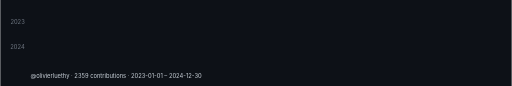
t = 0.00 s
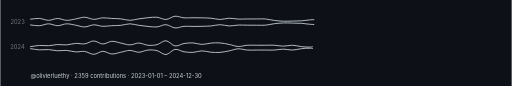
t = 0.60 s
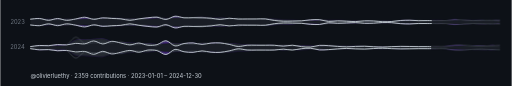
t = 0.95 s
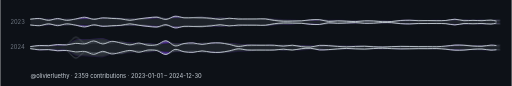
t = 1.30 s
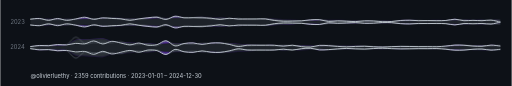
t = 1.65 s
t = 2.00 s: frame unchanged from t = 1.65 s, image omitted

The animated SVG that drew these frames (rendered in a browser with its animation timeline set to each time). Animation: 2 CSS @keyframes rules; one cycle of 2.00 s.

<svg xmlns="http://www.w3.org/2000/svg" viewBox="0 0 880 148" preserveAspectRatio="xMidYMid meet" role="img" aria-label="All years of GitHub contributions for olivierluethy as a waveform"><title>All years of GitHub contributions for olivierluethy as a waveform</title><style>.wf-curve { stroke-dasharray: 1000; stroke-dashoffset: 0; animation: wf-draw 1.4s ease-out 1 both; }
.wf-fade { opacity: 1; animation: wf-fade-in 0.6s ease-out 0.6s 1 both; }
@keyframes wf-draw { from { stroke-dashoffset: 1000; } to { stroke-dashoffset: 0; } }
@keyframes wf-fade-in { from { opacity: 0; } to { opacity: 1; } }
@media (prefers-reduced-motion: reduce) {
  .wf-curve, .wf-fade { animation: none; }
}</style><rect width="880" height="148" fill="#0d1117"/><text x="42" y="41" text-anchor="end" font-family="ui-sans-serif, -apple-system, &quot;Segoe UI&quot;, sans-serif" font-size="10" fill="#6e7681">2023</text><defs><clipPath id="y2023-above"><path d="M 52 32.75 C 54.59 32.72, 62.36 32.54, 67.54 32.6 C 72.72 32.65, 77.9 33, 83.08 33.11 C 88.26 33.22, 93.44 33.21, 98.62 33.25 C 103.79 33.29, 108.97 33.31, 114.15 33.34 C 119.33 33.37, 124.51 33.49, 129.69 33.42 C 134.87 33.35, 140.05 33.09, 145.23 32.92 C 150.41 32.76, 155.59 32.56, 160.77 32.43 C 165.95 32.3, 171.13 32.31, 176.31 32.16 C 181.49 32, 186.67 31.59, 191.85 31.5 C 197.03 31.41, 202.21 31.5, 207.38 31.59 C 212.56 31.69, 217.74 31.96, 222.92 32.08 C 228.1 32.2, 233.28 32.21, 238.46 32.31 C 243.64 32.4, 248.82 32.73, 254 32.66 C 259.18 32.58, 264.36 32.01, 269.54 31.87 C 274.72 31.74, 279.9 32.01, 285.08 31.85 C 290.26 31.69, 295.44 31.17, 300.62 30.9 C 305.79 30.63, 310.97 30.3, 316.15 30.24 C 321.33 30.17, 326.51 30.54, 331.69 30.52 C 336.87 30.5, 342.05 30.12, 347.23 30.11 C 352.41 30.11, 357.59 30.35, 362.77 30.49 C 367.95 30.63, 373.13 30.79, 378.31 30.95 C 383.49 31.11, 388.67 31.29, 393.85 31.46 C 399.03 31.64, 404.21 31.91, 409.38 32.01 C 414.56 32.12, 419.74 32.01, 424.92 32.1 C 430.1 32.19, 435.28 32.53, 440.46 32.56 C 445.64 32.6, 450.82 32.23, 456 32.32 C 461.18 32.41, 466.36 32.84, 471.54 33.09 C 476.72 33.33, 481.9 33.54, 487.08 33.79 C 492.26 34.04, 497.44 34.29, 502.62 34.59 C 507.79 34.88, 512.97 35.35, 518.15 35.56 C 523.33 35.77, 528.51 35.88, 533.69 35.85 C 538.87 35.82, 544.05 35.48, 549.23 35.37 C 554.41 35.26, 559.59 35.19, 564.77 35.17 C 569.95 35.15, 575.13 35.19, 580.31 35.24 C 585.49 35.28, 590.67 35.32, 595.85 35.46 C 601.03 35.61, 606.21 35.96, 611.38 36.13 C 616.56 36.3, 621.74 36.45, 626.92 36.49 C 632.1 36.54, 637.28 36.41, 642.46 36.41 C 647.64 36.41, 652.82 36.45, 658 36.49 C 663.18 36.53, 668.36 36.66, 673.54 36.65 C 678.72 36.64, 683.9 36.52, 689.08 36.44 C 694.26 36.35, 699.44 36.25, 704.62 36.16 C 709.79 36.07, 714.97 36.01, 720.15 35.9 C 725.33 35.79, 730.51 35.63, 735.69 35.53 C 740.87 35.43, 746.05 35.35, 751.23 35.32 C 756.41 35.29, 761.59 35.39, 766.77 35.35 C 771.95 35.31, 777.13 35.19, 782.31 35.11 C 787.49 35.03, 792.67 34.9, 797.85 34.86 C 803.03 34.83, 808.21 34.93, 813.38 34.91 C 818.56 34.9, 823.74 34.79, 828.92 34.79 C 834.1 34.8, 839.28 34.86, 844.46 34.94 C 849.64 35.03, 857.41 35.24, 860 35.3 L 860 20 L 52 20 Z"/></clipPath><clipPath id="y2023-below"><path d="M 52 32.75 C 54.59 32.72, 62.36 32.54, 67.54 32.6 C 72.72 32.65, 77.9 33, 83.08 33.11 C 88.26 33.22, 93.44 33.21, 98.62 33.25 C 103.79 33.29, 108.97 33.31, 114.15 33.34 C 119.33 33.37, 124.51 33.49, 129.69 33.42 C 134.87 33.35, 140.05 33.09, 145.23 32.92 C 150.41 32.76, 155.59 32.56, 160.77 32.43 C 165.95 32.3, 171.13 32.31, 176.31 32.16 C 181.49 32, 186.67 31.59, 191.85 31.5 C 197.03 31.41, 202.21 31.5, 207.38 31.59 C 212.56 31.69, 217.74 31.96, 222.92 32.08 C 228.1 32.2, 233.28 32.21, 238.46 32.31 C 243.64 32.4, 248.82 32.73, 254 32.66 C 259.18 32.58, 264.36 32.01, 269.54 31.87 C 274.72 31.74, 279.9 32.01, 285.08 31.85 C 290.26 31.69, 295.44 31.17, 300.62 30.9 C 305.79 30.63, 310.97 30.3, 316.15 30.24 C 321.33 30.17, 326.51 30.54, 331.69 30.52 C 336.87 30.5, 342.05 30.12, 347.23 30.11 C 352.41 30.11, 357.59 30.35, 362.77 30.49 C 367.95 30.63, 373.13 30.79, 378.31 30.95 C 383.49 31.11, 388.67 31.29, 393.85 31.46 C 399.03 31.64, 404.21 31.91, 409.38 32.01 C 414.56 32.12, 419.74 32.01, 424.92 32.1 C 430.1 32.19, 435.28 32.53, 440.46 32.56 C 445.64 32.6, 450.82 32.23, 456 32.32 C 461.18 32.41, 466.36 32.84, 471.54 33.09 C 476.72 33.33, 481.9 33.54, 487.08 33.79 C 492.26 34.04, 497.44 34.29, 502.62 34.59 C 507.79 34.88, 512.97 35.35, 518.15 35.56 C 523.33 35.77, 528.51 35.88, 533.69 35.85 C 538.87 35.82, 544.05 35.48, 549.23 35.37 C 554.41 35.26, 559.59 35.19, 564.77 35.17 C 569.95 35.15, 575.13 35.19, 580.31 35.24 C 585.49 35.28, 590.67 35.32, 595.85 35.46 C 601.03 35.61, 606.21 35.96, 611.38 36.13 C 616.56 36.3, 621.74 36.45, 626.92 36.49 C 632.1 36.54, 637.28 36.41, 642.46 36.41 C 647.64 36.41, 652.82 36.45, 658 36.49 C 663.18 36.53, 668.36 36.66, 673.54 36.65 C 678.72 36.64, 683.9 36.52, 689.08 36.44 C 694.26 36.35, 699.44 36.25, 704.62 36.16 C 709.79 36.07, 714.97 36.01, 720.15 35.9 C 725.33 35.79, 730.51 35.63, 735.69 35.53 C 740.87 35.43, 746.05 35.35, 751.23 35.32 C 756.41 35.29, 761.59 35.39, 766.77 35.35 C 771.95 35.31, 777.13 35.19, 782.31 35.11 C 787.49 35.03, 792.67 34.9, 797.85 34.86 C 803.03 34.83, 808.21 34.93, 813.38 34.91 C 818.56 34.9, 823.74 34.79, 828.92 34.79 C 834.1 34.8, 839.28 34.86, 844.46 34.94 C 849.64 35.03, 857.41 35.24, 860 35.3 L 860 38 L 52 38 Z"/></clipPath><clipPath id="y2023-above-m"><path d="M 52 43.25 C 54.59 43.28, 62.36 43.46, 67.54 43.4 C 72.72 43.35, 77.9 43, 83.08 42.89 C 88.26 42.78, 93.44 42.79, 98.62 42.75 C 103.79 42.71, 108.97 42.69, 114.15 42.66 C 119.33 42.63, 124.51 42.51, 129.69 42.58 C 134.87 42.65, 140.05 42.91, 145.23 43.08 C 150.41 43.24, 155.59 43.44, 160.77 43.57 C 165.95 43.7, 171.13 43.69, 176.31 43.84 C 181.49 44, 186.67 44.41, 191.85 44.5 C 197.03 44.59, 202.21 44.5, 207.38 44.41 C 212.56 44.31, 217.74 44.04, 222.92 43.92 C 228.1 43.8, 233.28 43.79, 238.46 43.69 C 243.64 43.6, 248.82 43.27, 254 43.34 C 259.18 43.42, 264.36 43.99, 269.54 44.13 C 274.72 44.26, 279.9 43.99, 285.08 44.15 C 290.26 44.31, 295.44 44.83, 300.62 45.1 C 305.79 45.37, 310.97 45.7, 316.15 45.76 C 321.33 45.83, 326.51 45.46, 331.69 45.48 C 336.87 45.5, 342.05 45.88, 347.23 45.89 C 352.41 45.89, 357.59 45.65, 362.77 45.51 C 367.95 45.37, 373.13 45.21, 378.31 45.05 C 383.49 44.89, 388.67 44.71, 393.85 44.54 C 399.03 44.36, 404.21 44.09, 409.38 43.99 C 414.56 43.88, 419.74 43.99, 424.92 43.9 C 430.1 43.81, 435.28 43.47, 440.46 43.44 C 445.64 43.4, 450.82 43.77, 456 43.68 C 461.18 43.59, 466.36 43.16, 471.54 42.91 C 476.72 42.67, 481.9 42.46, 487.08 42.21 C 492.26 41.96, 497.44 41.71, 502.62 41.41 C 507.79 41.12, 512.97 40.65, 518.15 40.44 C 523.33 40.23, 528.51 40.12, 533.69 40.15 C 538.87 40.18, 544.05 40.52, 549.23 40.63 C 554.41 40.74, 559.59 40.81, 564.77 40.83 C 569.95 40.85, 575.13 40.81, 580.31 40.76 C 585.49 40.72, 590.67 40.68, 595.85 40.54 C 601.03 40.39, 606.21 40.04, 611.38 39.87 C 616.56 39.7, 621.74 39.55, 626.92 39.51 C 632.1 39.46, 637.28 39.59, 642.46 39.59 C 647.64 39.59, 652.82 39.55, 658 39.51 C 663.18 39.47, 668.36 39.34, 673.54 39.35 C 678.72 39.36, 683.9 39.48, 689.08 39.56 C 694.26 39.65, 699.44 39.75, 704.62 39.84 C 709.79 39.93, 714.97 39.99, 720.15 40.1 C 725.33 40.21, 730.51 40.38, 735.69 40.47 C 740.87 40.57, 746.05 40.65, 751.23 40.68 C 756.41 40.71, 761.59 40.61, 766.77 40.65 C 771.95 40.69, 777.13 40.81, 782.31 40.89 C 787.49 40.97, 792.67 41.1, 797.85 41.14 C 803.03 41.17, 808.21 41.07, 813.38 41.09 C 818.56 41.1, 823.74 41.21, 828.92 41.21 C 834.1 41.2, 839.28 41.14, 844.46 41.06 C 849.64 40.97, 857.41 40.76, 860 40.7 L 860 56 L 52 56 Z"/></clipPath><clipPath id="y2023-below-m"><path d="M 52 43.25 C 54.59 43.28, 62.36 43.46, 67.54 43.4 C 72.72 43.35, 77.9 43, 83.08 42.89 C 88.26 42.78, 93.44 42.79, 98.62 42.75 C 103.79 42.71, 108.97 42.69, 114.15 42.66 C 119.33 42.63, 124.51 42.51, 129.69 42.58 C 134.87 42.65, 140.05 42.91, 145.23 43.08 C 150.41 43.24, 155.59 43.44, 160.77 43.57 C 165.95 43.7, 171.13 43.69, 176.31 43.84 C 181.49 44, 186.67 44.41, 191.85 44.5 C 197.03 44.59, 202.21 44.5, 207.38 44.41 C 212.56 44.31, 217.74 44.04, 222.92 43.92 C 228.1 43.8, 233.28 43.79, 238.46 43.69 C 243.64 43.6, 248.82 43.27, 254 43.34 C 259.18 43.42, 264.36 43.99, 269.54 44.13 C 274.72 44.26, 279.9 43.99, 285.08 44.15 C 290.26 44.31, 295.44 44.83, 300.62 45.1 C 305.79 45.37, 310.97 45.7, 316.15 45.76 C 321.33 45.83, 326.51 45.46, 331.69 45.48 C 336.87 45.5, 342.05 45.88, 347.23 45.89 C 352.41 45.89, 357.59 45.65, 362.77 45.51 C 367.95 45.37, 373.13 45.21, 378.31 45.05 C 383.49 44.89, 388.67 44.71, 393.85 44.54 C 399.03 44.36, 404.21 44.09, 409.38 43.99 C 414.56 43.88, 419.74 43.99, 424.92 43.9 C 430.1 43.81, 435.28 43.47, 440.46 43.44 C 445.64 43.4, 450.82 43.77, 456 43.68 C 461.18 43.59, 466.36 43.16, 471.54 42.91 C 476.72 42.67, 481.9 42.46, 487.08 42.21 C 492.26 41.96, 497.44 41.71, 502.62 41.41 C 507.79 41.12, 512.97 40.65, 518.15 40.44 C 523.33 40.23, 528.51 40.12, 533.69 40.15 C 538.87 40.18, 544.05 40.52, 549.23 40.63 C 554.41 40.74, 559.59 40.81, 564.77 40.83 C 569.95 40.85, 575.13 40.81, 580.31 40.76 C 585.49 40.72, 590.67 40.68, 595.85 40.54 C 601.03 40.39, 606.21 40.04, 611.38 39.87 C 616.56 39.7, 621.74 39.55, 626.92 39.51 C 632.1 39.46, 637.28 39.59, 642.46 39.59 C 647.64 39.59, 652.82 39.55, 658 39.51 C 663.18 39.47, 668.36 39.34, 673.54 39.35 C 678.72 39.36, 683.9 39.48, 689.08 39.56 C 694.26 39.65, 699.44 39.75, 704.62 39.84 C 709.79 39.93, 714.97 39.99, 720.15 40.1 C 725.33 40.21, 730.51 40.38, 735.69 40.47 C 740.87 40.57, 746.05 40.65, 751.23 40.68 C 756.41 40.71, 761.59 40.61, 766.77 40.65 C 771.95 40.69, 777.13 40.81, 782.31 40.89 C 787.49 40.97, 792.67 41.1, 797.85 41.14 C 803.03 41.17, 808.21 41.07, 813.38 41.09 C 818.56 41.1, 823.74 41.21, 828.92 41.21 C 834.1 41.2, 839.28 41.14, 844.46 41.06 C 849.64 40.97, 857.41 40.76, 860 40.7 L 860 38 L 52 38 Z"/></clipPath><path id="y2023-up-band" d="M 52 33.07 C 54.59 32.86, 62.36 31.46, 67.54 31.79 C 72.72 32.11, 77.9 35, 83.08 35 C 88.26 35, 93.44 31.79, 98.62 31.79 C 103.79 31.79, 108.97 34.86, 114.15 35 C 119.33 35.14, 124.51 33.54, 129.69 32.64 C 134.87 31.75, 140.05 29.54, 145.23 29.64 C 150.41 29.75, 155.59 33.11, 160.77 33.29 C 165.95 33.46, 171.13 30.96, 176.31 30.71 C 181.49 30.46, 186.67 31.5, 191.85 31.79 C 197.03 32.07, 202.21 31.89, 207.38 32.43 C 212.56 32.96, 217.74 35, 222.92 35 C 228.1 35, 233.28 33.18, 238.46 32.43 C 243.64 31.68, 248.82 30.96, 254 30.5 C 259.18 30.04, 264.36 29.14, 269.54 29.64 C 274.72 30.14, 279.9 33.79, 285.08 33.5 C 290.26 33.21, 295.44 28.39, 300.62 27.93 C 305.79 27.46, 310.97 30.29, 316.15 30.71 C 321.33 31.14, 326.51 30.5, 331.69 30.5 C 336.87 30.5, 342.05 30.57, 347.23 30.71 C 352.41 30.86, 357.59 30.89, 362.77 31.36 C 367.95 31.82, 373.13 33.5, 378.31 33.5 C 383.49 33.5, 388.67 31.46, 393.85 31.36 C 399.03 31.25, 404.21 32.64, 409.38 32.86 C 414.56 33.07, 419.74 32.68, 424.92 32.64 C 430.1 32.61, 435.28 32.64, 440.46 32.64 C 445.64 32.64, 450.82 32.21, 456 32.64 C 461.18 33.07, 466.36 34.57, 471.54 35.21 C 476.72 35.86, 481.9 36.32, 487.08 36.5 C 492.26 36.68, 497.44 36.39, 502.62 36.29 C 507.79 36.18, 512.97 36.21, 518.15 35.86 C 523.33 35.5, 528.51 34.46, 533.69 34.14 C 538.87 33.82, 544.05 33.46, 549.23 33.93 C 554.41 34.39, 559.59 36.61, 564.77 36.93 C 569.95 37.25, 575.13 35.93, 580.31 35.86 C 585.49 35.79, 590.67 36.29, 595.85 36.5 C 601.03 36.71, 606.21 37.25, 611.38 37.14 C 616.56 37.04, 621.74 36.04, 626.92 35.86 C 632.1 35.68, 637.28 35.82, 642.46 36.07 C 647.64 36.32, 652.82 37.21, 658 37.36 C 663.18 37.5, 668.36 37.29, 673.54 36.93 C 678.72 36.57, 683.9 35.57, 689.08 35.21 C 694.26 34.86, 699.44 34.71, 704.62 34.79 C 709.79 34.86, 714.97 35.54, 720.15 35.64 C 725.33 35.75, 730.51 35.43, 735.69 35.43 C 740.87 35.43, 746.05 35.68, 751.23 35.64 C 756.41 35.61, 761.59 35.64, 766.77 35.21 C 771.95 34.79, 777.13 33, 782.31 33.07 C 787.49 33.14, 792.67 35.32, 797.85 35.64 C 803.03 35.96, 808.21 35, 813.38 35 C 818.56 35, 823.74 35.71, 828.92 35.64 C 834.1 35.57, 839.28 34.18, 844.46 34.57 C 849.64 34.96, 857.41 37.43, 860 38 L 860 35.3 C 857.41 35.24, 849.64 35.03, 844.46 34.94 C 839.28 34.86, 834.1 34.8, 828.92 34.79 C 823.74 34.79, 818.56 34.9, 813.38 34.91 C 808.21 34.93, 803.03 34.83, 797.85 34.86 C 792.67 34.9, 787.49 35.03, 782.31 35.11 C 777.13 35.19, 771.95 35.31, 766.77 35.35 C 761.59 35.39, 756.41 35.29, 751.23 35.32 C 746.05 35.35, 740.87 35.43, 735.69 35.53 C 730.51 35.63, 725.33 35.79, 720.15 35.9 C 714.97 36.01, 709.79 36.07, 704.62 36.16 C 699.44 36.25, 694.26 36.35, 689.08 36.44 C 683.9 36.52, 678.72 36.64, 673.54 36.65 C 668.36 36.66, 663.18 36.53, 658 36.49 C 652.82 36.45, 647.64 36.41, 642.46 36.41 C 637.28 36.41, 632.1 36.54, 626.92 36.49 C 621.74 36.45, 616.56 36.3, 611.38 36.13 C 606.21 35.96, 601.03 35.61, 595.85 35.46 C 590.67 35.32, 585.49 35.28, 580.31 35.24 C 575.13 35.19, 569.95 35.15, 564.77 35.17 C 559.59 35.19, 554.41 35.26, 549.23 35.37 C 544.05 35.48, 538.87 35.82, 533.69 35.85 C 528.51 35.88, 523.33 35.77, 518.15 35.56 C 512.97 35.35, 507.79 34.88, 502.62 34.59 C 497.44 34.29, 492.26 34.04, 487.08 33.79 C 481.9 33.54, 476.72 33.33, 471.54 33.09 C 466.36 32.84, 461.18 32.41, 456 32.32 C 450.82 32.23, 445.64 32.6, 440.46 32.56 C 435.28 32.53, 430.1 32.19, 424.92 32.1 C 419.74 32.01, 414.56 32.12, 409.38 32.01 C 404.21 31.91, 399.03 31.64, 393.85 31.46 C 388.67 31.29, 383.49 31.11, 378.31 30.95 C 373.13 30.79, 367.95 30.63, 362.77 30.49 C 357.59 30.35, 352.41 30.11, 347.23 30.11 C 342.05 30.12, 336.87 30.5, 331.69 30.52 C 326.51 30.54, 321.33 30.17, 316.15 30.24 C 310.97 30.3, 305.79 30.63, 300.62 30.9 C 295.44 31.17, 290.26 31.69, 285.08 31.85 C 279.9 32.01, 274.72 31.74, 269.54 31.87 C 264.36 32.01, 259.18 32.58, 254 32.66 C 248.82 32.73, 243.64 32.4, 238.46 32.31 C 233.28 32.21, 228.1 32.2, 222.92 32.08 C 217.74 31.96, 212.56 31.69, 207.38 31.59 C 202.21 31.5, 197.03 31.41, 191.85 31.5 C 186.67 31.59, 181.49 32, 176.31 32.16 C 171.13 32.31, 165.95 32.3, 160.77 32.43 C 155.59 32.56, 150.41 32.76, 145.23 32.92 C 140.05 33.09, 134.87 33.35, 129.69 33.42 C 124.51 33.49, 119.33 33.37, 114.15 33.34 C 108.97 33.31, 103.79 33.29, 98.62 33.25 C 93.44 33.21, 88.26 33.22, 83.08 33.11 C 77.9 33, 72.72 32.65, 67.54 32.6 C 62.36 32.54, 54.59 32.72, 52 32.75 Z"/><path id="y2023-dn-band" d="M 52 43.25 C 54.59 43.28, 62.36 43.46, 67.54 43.4 C 72.72 43.35, 77.9 43, 83.08 42.89 C 88.26 42.78, 93.44 42.79, 98.62 42.75 C 103.79 42.71, 108.97 42.69, 114.15 42.66 C 119.33 42.63, 124.51 42.51, 129.69 42.58 C 134.87 42.65, 140.05 42.91, 145.23 43.08 C 150.41 43.24, 155.59 43.44, 160.77 43.57 C 165.95 43.7, 171.13 43.69, 176.31 43.84 C 181.49 44, 186.67 44.41, 191.85 44.5 C 197.03 44.59, 202.21 44.5, 207.38 44.41 C 212.56 44.31, 217.74 44.04, 222.92 43.92 C 228.1 43.8, 233.28 43.79, 238.46 43.69 C 243.64 43.6, 248.82 43.27, 254 43.34 C 259.18 43.42, 264.36 43.99, 269.54 44.13 C 274.72 44.26, 279.9 43.99, 285.08 44.15 C 290.26 44.31, 295.44 44.83, 300.62 45.1 C 305.79 45.37, 310.97 45.7, 316.15 45.76 C 321.33 45.83, 326.51 45.46, 331.69 45.48 C 336.87 45.5, 342.05 45.88, 347.23 45.89 C 352.41 45.89, 357.59 45.65, 362.77 45.51 C 367.95 45.37, 373.13 45.21, 378.31 45.05 C 383.49 44.89, 388.67 44.71, 393.85 44.54 C 399.03 44.36, 404.21 44.09, 409.38 43.99 C 414.56 43.88, 419.74 43.99, 424.92 43.9 C 430.1 43.81, 435.28 43.47, 440.46 43.44 C 445.64 43.4, 450.82 43.77, 456 43.68 C 461.18 43.59, 466.36 43.16, 471.54 42.91 C 476.72 42.67, 481.9 42.46, 487.08 42.21 C 492.26 41.96, 497.44 41.71, 502.62 41.41 C 507.79 41.12, 512.97 40.65, 518.15 40.44 C 523.33 40.23, 528.51 40.12, 533.69 40.15 C 538.87 40.18, 544.05 40.52, 549.23 40.63 C 554.41 40.74, 559.59 40.81, 564.77 40.83 C 569.95 40.85, 575.13 40.81, 580.31 40.76 C 585.49 40.72, 590.67 40.68, 595.85 40.54 C 601.03 40.39, 606.21 40.04, 611.38 39.87 C 616.56 39.7, 621.74 39.55, 626.92 39.51 C 632.1 39.46, 637.28 39.59, 642.46 39.59 C 647.64 39.59, 652.82 39.55, 658 39.51 C 663.18 39.47, 668.36 39.34, 673.54 39.35 C 678.72 39.36, 683.9 39.48, 689.08 39.56 C 694.26 39.65, 699.44 39.75, 704.62 39.84 C 709.79 39.93, 714.97 39.99, 720.15 40.1 C 725.33 40.21, 730.51 40.38, 735.69 40.47 C 740.87 40.57, 746.05 40.65, 751.23 40.68 C 756.41 40.71, 761.59 40.61, 766.77 40.65 C 771.95 40.69, 777.13 40.81, 782.31 40.89 C 787.49 40.97, 792.67 41.1, 797.85 41.14 C 803.03 41.17, 808.21 41.07, 813.38 41.09 C 818.56 41.1, 823.74 41.21, 828.92 41.21 C 834.1 41.2, 839.28 41.14, 844.46 41.06 C 849.64 40.97, 857.41 40.76, 860 40.7 L 860 38 C 857.41 38.57, 849.64 41.04, 844.46 41.43 C 839.28 41.82, 834.1 40.43, 828.92 40.36 C 823.74 40.29, 818.56 41, 813.38 41 C 808.21 41, 803.03 40.04, 797.85 40.36 C 792.67 40.68, 787.49 42.86, 782.31 42.93 C 777.13 43, 771.95 41.21, 766.77 40.79 C 761.59 40.36, 756.41 40.39, 751.23 40.36 C 746.05 40.32, 740.87 40.57, 735.69 40.57 C 730.51 40.57, 725.33 40.25, 720.15 40.36 C 714.97 40.46, 709.79 41.14, 704.62 41.21 C 699.44 41.29, 694.26 41.14, 689.08 40.79 C 683.9 40.43, 678.72 39.43, 673.54 39.07 C 668.36 38.71, 663.18 38.5, 658 38.64 C 652.82 38.79, 647.64 39.68, 642.46 39.93 C 637.28 40.18, 632.1 40.32, 626.92 40.14 C 621.74 39.96, 616.56 38.96, 611.38 38.86 C 606.21 38.75, 601.03 39.29, 595.85 39.5 C 590.67 39.71, 585.49 40.21, 580.31 40.14 C 575.13 40.07, 569.95 38.75, 564.77 39.07 C 559.59 39.39, 554.41 41.61, 549.23 42.07 C 544.05 42.54, 538.87 42.18, 533.69 41.86 C 528.51 41.54, 523.33 40.5, 518.15 40.14 C 512.97 39.79, 507.79 39.82, 502.62 39.71 C 497.44 39.61, 492.26 39.32, 487.08 39.5 C 481.9 39.68, 476.72 40.14, 471.54 40.79 C 466.36 41.43, 461.18 42.93, 456 43.36 C 450.82 43.79, 445.64 43.36, 440.46 43.36 C 435.28 43.36, 430.1 43.39, 424.92 43.36 C 419.74 43.32, 414.56 42.93, 409.38 43.14 C 404.21 43.36, 399.03 44.75, 393.85 44.64 C 388.67 44.54, 383.49 42.5, 378.31 42.5 C 373.13 42.5, 367.95 44.18, 362.77 44.64 C 357.59 45.11, 352.41 45.14, 347.23 45.29 C 342.05 45.43, 336.87 45.5, 331.69 45.5 C 326.51 45.5, 321.33 44.86, 316.15 45.29 C 310.97 45.71, 305.79 48.54, 300.62 48.07 C 295.44 47.61, 290.26 42.79, 285.08 42.5 C 279.9 42.21, 274.72 45.86, 269.54 46.36 C 264.36 46.86, 259.18 45.96, 254 45.5 C 248.82 45.04, 243.64 44.32, 238.46 43.57 C 233.28 42.82, 228.1 41, 222.92 41 C 217.74 41, 212.56 43.04, 207.38 43.57 C 202.21 44.11, 197.03 43.93, 191.85 44.21 C 186.67 44.5, 181.49 45.54, 176.31 45.29 C 171.13 45.04, 165.95 42.54, 160.77 42.71 C 155.59 42.89, 150.41 46.25, 145.23 46.36 C 140.05 46.46, 134.87 44.25, 129.69 43.36 C 124.51 42.46, 119.33 40.86, 114.15 41 C 108.97 41.14, 103.79 44.21, 98.62 44.21 C 93.44 44.21, 88.26 41, 83.08 41 C 77.9 41, 72.72 43.89, 67.54 44.21 C 62.36 44.54, 54.59 43.14, 52 42.93 Z"/></defs><path class="wf-fade" d="M 52 32.75 C 54.59 32.72, 62.36 32.54, 67.54 32.6 C 72.72 32.65, 77.9 33, 83.08 33.11 C 88.26 33.22, 93.44 33.21, 98.62 33.25 C 103.79 33.29, 108.97 33.31, 114.15 33.34 C 119.33 33.37, 124.51 33.49, 129.69 33.42 C 134.87 33.35, 140.05 33.09, 145.23 32.92 C 150.41 32.76, 155.59 32.56, 160.77 32.43 C 165.95 32.3, 171.13 32.31, 176.31 32.16 C 181.49 32, 186.67 31.59, 191.85 31.5 C 197.03 31.41, 202.21 31.5, 207.38 31.59 C 212.56 31.69, 217.74 31.96, 222.92 32.08 C 228.1 32.2, 233.28 32.21, 238.46 32.31 C 243.64 32.4, 248.82 32.73, 254 32.66 C 259.18 32.58, 264.36 32.01, 269.54 31.87 C 274.72 31.74, 279.9 32.01, 285.08 31.85 C 290.26 31.69, 295.44 31.17, 300.62 30.9 C 305.79 30.63, 310.97 30.3, 316.15 30.24 C 321.33 30.17, 326.51 30.54, 331.69 30.52 C 336.87 30.5, 342.05 30.12, 347.23 30.11 C 352.41 30.11, 357.59 30.35, 362.77 30.49 C 367.95 30.63, 373.13 30.79, 378.31 30.95 C 383.49 31.11, 388.67 31.29, 393.85 31.46 C 399.03 31.64, 404.21 31.91, 409.38 32.01 C 414.56 32.12, 419.74 32.01, 424.92 32.1 C 430.1 32.19, 435.28 32.53, 440.46 32.56 C 445.64 32.6, 450.82 32.23, 456 32.32 C 461.18 32.41, 466.36 32.84, 471.54 33.09 C 476.72 33.33, 481.9 33.54, 487.08 33.79 C 492.26 34.04, 497.44 34.29, 502.62 34.59 C 507.79 34.88, 512.97 35.35, 518.15 35.56 C 523.33 35.77, 528.51 35.88, 533.69 35.85 C 538.87 35.82, 544.05 35.48, 549.23 35.37 C 554.41 35.26, 559.59 35.19, 564.77 35.17 C 569.95 35.15, 575.13 35.19, 580.31 35.24 C 585.49 35.28, 590.67 35.32, 595.85 35.46 C 601.03 35.61, 606.21 35.96, 611.38 36.13 C 616.56 36.3, 621.74 36.45, 626.92 36.49 C 632.1 36.54, 637.28 36.41, 642.46 36.41 C 647.64 36.41, 652.82 36.45, 658 36.49 C 663.18 36.53, 668.36 36.66, 673.54 36.65 C 678.72 36.64, 683.9 36.52, 689.08 36.44 C 694.26 36.35, 699.44 36.25, 704.62 36.16 C 709.79 36.07, 714.97 36.01, 720.15 35.9 C 725.33 35.79, 730.51 35.63, 735.69 35.53 C 740.87 35.43, 746.05 35.35, 751.23 35.32 C 756.41 35.29, 761.59 35.39, 766.77 35.35 C 771.95 35.31, 777.13 35.19, 782.31 35.11 C 787.49 35.03, 792.67 34.9, 797.85 34.86 C 803.03 34.83, 808.21 34.93, 813.38 34.91 C 818.56 34.9, 823.74 34.79, 828.92 34.79 C 834.1 34.8, 839.28 34.86, 844.46 34.94 C 849.64 35.03, 857.41 35.24, 860 35.3 L 860 40.7 C 857.41 40.76, 849.64 40.97, 844.46 41.06 C 839.28 41.14, 834.1 41.2, 828.92 41.21 C 823.74 41.21, 818.56 41.1, 813.38 41.09 C 808.21 41.07, 803.03 41.17, 797.85 41.14 C 792.67 41.1, 787.49 40.97, 782.31 40.89 C 777.13 40.81, 771.95 40.69, 766.77 40.65 C 761.59 40.61, 756.41 40.71, 751.23 40.68 C 746.05 40.65, 740.87 40.57, 735.69 40.47 C 730.51 40.38, 725.33 40.21, 720.15 40.1 C 714.97 39.99, 709.79 39.93, 704.62 39.84 C 699.44 39.75, 694.26 39.65, 689.08 39.56 C 683.9 39.48, 678.72 39.36, 673.54 39.35 C 668.36 39.34, 663.18 39.47, 658 39.51 C 652.82 39.55, 647.64 39.59, 642.46 39.59 C 637.28 39.59, 632.1 39.46, 626.92 39.51 C 621.74 39.55, 616.56 39.7, 611.38 39.87 C 606.21 40.04, 601.03 40.39, 595.85 40.54 C 590.67 40.68, 585.49 40.72, 580.31 40.76 C 575.13 40.81, 569.95 40.85, 564.77 40.83 C 559.59 40.81, 554.41 40.74, 549.23 40.63 C 544.05 40.52, 538.87 40.18, 533.69 40.15 C 528.51 40.12, 523.33 40.23, 518.15 40.44 C 512.97 40.65, 507.79 41.12, 502.62 41.41 C 497.44 41.71, 492.26 41.96, 487.08 42.21 C 481.9 42.46, 476.72 42.67, 471.54 42.91 C 466.36 43.16, 461.18 43.59, 456 43.68 C 450.82 43.77, 445.64 43.4, 440.46 43.44 C 435.28 43.47, 430.1 43.81, 424.92 43.9 C 419.74 43.99, 414.56 43.88, 409.38 43.99 C 404.21 44.09, 399.03 44.36, 393.85 44.54 C 388.67 44.71, 383.49 44.89, 378.31 45.05 C 373.13 45.21, 367.95 45.37, 362.77 45.51 C 357.59 45.65, 352.41 45.89, 347.23 45.89 C 342.05 45.88, 336.87 45.5, 331.69 45.48 C 326.51 45.46, 321.33 45.83, 316.15 45.76 C 310.97 45.7, 305.79 45.37, 300.62 45.1 C 295.44 44.83, 290.26 44.31, 285.08 44.15 C 279.9 43.99, 274.72 44.26, 269.54 44.13 C 264.36 43.99, 259.18 43.42, 254 43.34 C 248.82 43.27, 243.64 43.6, 238.46 43.69 C 233.28 43.79, 228.1 43.8, 222.92 43.92 C 217.74 44.04, 212.56 44.31, 207.38 44.41 C 202.21 44.5, 197.03 44.59, 191.85 44.5 C 186.67 44.41, 181.49 44, 176.31 43.84 C 171.13 43.69, 165.95 43.7, 160.77 43.57 C 155.59 43.44, 150.41 43.24, 145.23 43.08 C 140.05 42.91, 134.87 42.65, 129.69 42.58 C 124.51 42.51, 119.33 42.63, 114.15 42.66 C 108.97 42.69, 103.79 42.71, 98.62 42.75 C 93.44 42.79, 88.26 42.78, 83.08 42.89 C 77.9 43, 72.72 43.35, 67.54 43.4 C 62.36 43.46, 54.59 43.28, 52 43.25 Z" fill="#21262d" fill-opacity="0.85"/><use href="#y2023-up-band" class="wf-fade" fill="#7c3aed" fill-opacity="0.55" clip-path="url(#y2023-above)"/><use href="#y2023-up-band" class="wf-fade" fill="#30363d" fill-opacity="0.7" clip-path="url(#y2023-below)"/><use href="#y2023-dn-band" class="wf-fade" fill="#7c3aed" fill-opacity="0.55" clip-path="url(#y2023-above-m)"/><use href="#y2023-dn-band" class="wf-fade" fill="#30363d" fill-opacity="0.7" clip-path="url(#y2023-below-m)"/><path d="M 52 32.75 C 54.59 32.72, 62.36 32.36, 67.54 32.58 C 72.72 32.8, 77.9 33.89, 83.08 34.05 C 88.26 34.21, 93.44 33.65, 98.62 33.53 C 103.79 33.41, 108.97 33.4, 114.15 33.35 C 119.33 33.29, 124.51 33.58, 129.69 33.19 C 134.87 32.81, 140.05 31.21, 145.23 31.05 C 150.41 30.89, 155.59 32.19, 160.77 32.24 C 165.95 32.3, 171.13 31.57, 176.31 31.36 C 181.49 31.14, 186.67 30.78, 191.85 30.96 C 197.03 31.14, 202.21 32.1, 207.38 32.46 C 212.56 32.82, 217.74 32.98, 222.92 33.1 C 228.1 33.22, 233.28 33.31, 238.46 33.16 C 243.64 33.02, 248.82 32.92, 254 32.21 C 259.18 31.51, 264.36 28.91, 269.54 28.91 C 274.72 28.91, 279.9 32.06, 285.08 32.21 C 290.26 32.37, 295.44 30.22, 300.62 29.86 C 305.79 29.49, 310.97 29.98, 316.15 30.04 C 321.33 30.1, 326.51 30.33, 331.69 30.22 C 336.87 30.12, 342.05 28.97, 347.23 29.43 C 352.41 29.88, 357.59 32.62, 362.77 32.95 C 367.95 33.28, 373.13 31.45, 378.31 31.39 C 383.49 31.32, 388.67 32.53, 393.85 32.55 C 399.03 32.57, 404.21 31.41, 409.38 31.51 C 414.56 31.61, 419.74 32.91, 424.92 33.13 C 430.1 33.36, 435.28 33.04, 440.46 32.86 C 445.64 32.68, 450.82 31.81, 456 32.06 C 461.18 32.31, 466.36 33.67, 471.54 34.36 C 476.72 35.05, 481.9 35.87, 487.08 36.19 C 492.26 36.52, 497.44 36.28, 502.62 36.29 C 507.79 36.29, 512.97 36.46, 518.15 36.22 C 523.33 35.99, 528.51 35.3, 533.69 34.88 C 538.87 34.46, 544.05 33.59, 549.23 33.71 C 554.41 33.84, 559.59 35.18, 564.77 35.64 C 569.95 36.11, 575.13 36.38, 580.31 36.5 C 585.49 36.62, 590.67 36.36, 595.85 36.38 C 601.03 36.4, 606.21 36.62, 611.38 36.62 C 616.56 36.62, 621.74 36.42, 626.92 36.38 C 632.1 36.34, 637.28 36.35, 642.46 36.38 C 647.64 36.41, 652.82 36.43, 658 36.56 C 663.18 36.69, 668.36 37.3, 673.54 37.17 C 678.72 37.05, 683.9 36.14, 689.08 35.8 C 694.26 35.45, 699.44 35.23, 704.62 35.12 C 709.79 35.01, 714.97 35.03, 720.15 35.12 C 725.33 35.21, 730.51 35.63, 735.69 35.67 C 740.87 35.71, 746.05 35.41, 751.23 35.37 C 756.41 35.32, 761.59 35.65, 766.77 35.4 C 771.95 35.15, 777.13 33.99, 782.31 33.87 C 787.49 33.74, 792.67 34.35, 797.85 34.63 C 803.03 34.91, 808.21 35.48, 813.38 35.55 C 818.56 35.62, 823.74 35.12, 828.92 35.03 C 834.1 34.94, 839.28 35.07, 844.46 35.03 C 849.64 34.99, 857.41 34.83, 860 34.79" fill="none" stroke="#8b949e" stroke-width="1" stroke-opacity="0.7" class="wf-fade"/><path d="M 52 43.25 C 54.59 43.28, 62.36 43.64, 67.54 43.42 C 72.72 43.2, 77.9 42.11, 83.08 41.95 C 88.26 41.79, 93.44 42.35, 98.62 42.47 C 103.79 42.59, 108.97 42.6, 114.15 42.65 C 119.33 42.71, 124.51 42.42, 129.69 42.81 C 134.87 43.19, 140.05 44.79, 145.23 44.95 C 150.41 45.11, 155.59 43.81, 160.77 43.76 C 165.95 43.7, 171.13 44.43, 176.31 44.64 C 181.49 44.86, 186.67 45.22, 191.85 45.04 C 197.03 44.86, 202.21 43.9, 207.38 43.54 C 212.56 43.18, 217.74 43.02, 222.92 42.9 C 228.1 42.78, 233.28 42.69, 238.46 42.84 C 243.64 42.98, 248.82 43.08, 254 43.79 C 259.18 44.49, 264.36 47.09, 269.54 47.09 C 274.72 47.09, 279.9 43.94, 285.08 43.79 C 290.26 43.63, 295.44 45.78, 300.62 46.14 C 305.79 46.51, 310.97 46.02, 316.15 45.96 C 321.33 45.9, 326.51 45.67, 331.69 45.78 C 336.87 45.88, 342.05 47.03, 347.23 46.57 C 352.41 46.12, 357.59 43.38, 362.77 43.05 C 367.95 42.72, 373.13 44.55, 378.31 44.61 C 383.49 44.68, 388.67 43.47, 393.85 43.45 C 399.03 43.43, 404.21 44.59, 409.38 44.49 C 414.56 44.39, 419.74 43.09, 424.92 42.87 C 430.1 42.64, 435.28 42.96, 440.46 43.14 C 445.64 43.32, 450.82 44.19, 456 43.94 C 461.18 43.69, 466.36 42.33, 471.54 41.64 C 476.72 40.95, 481.9 40.13, 487.08 39.81 C 492.26 39.48, 497.44 39.72, 502.62 39.71 C 507.79 39.71, 512.97 39.54, 518.15 39.78 C 523.33 40.01, 528.51 40.7, 533.69 41.12 C 538.87 41.54, 544.05 42.41, 549.23 42.29 C 554.41 42.16, 559.59 40.82, 564.77 40.36 C 569.95 39.89, 575.13 39.62, 580.31 39.5 C 585.49 39.38, 590.67 39.64, 595.85 39.62 C 601.03 39.6, 606.21 39.38, 611.38 39.38 C 616.56 39.38, 621.74 39.58, 626.92 39.62 C 632.1 39.66, 637.28 39.65, 642.46 39.62 C 647.64 39.59, 652.82 39.57, 658 39.44 C 663.18 39.31, 668.36 38.7, 673.54 38.83 C 678.72 38.95, 683.9 39.86, 689.08 40.2 C 694.26 40.55, 699.44 40.77, 704.62 40.88 C 709.79 40.99, 714.97 40.97, 720.15 40.88 C 725.33 40.79, 730.51 40.37, 735.69 40.33 C 740.87 40.29, 746.05 40.59, 751.23 40.63 C 756.41 40.68, 761.59 40.35, 766.77 40.6 C 771.95 40.85, 777.13 42.01, 782.31 42.13 C 787.49 42.26, 792.67 41.65, 797.85 41.37 C 803.03 41.09, 808.21 40.52, 813.38 40.45 C 818.56 40.38, 823.74 40.88, 828.92 40.97 C 834.1 41.06, 839.28 40.93, 844.46 40.97 C 849.64 41.01, 857.41 41.17, 860 41.21" fill="none" stroke="#8b949e" stroke-width="1" stroke-opacity="0.7" class="wf-fade"/><path class="wf-curve" pathLength="1000" d="M 52 33.07 C 54.59 32.86, 62.36 31.46, 67.54 31.79 C 72.72 32.11, 77.9 35, 83.08 35 C 88.26 35, 93.44 31.79, 98.62 31.79 C 103.79 31.79, 108.97 34.86, 114.15 35 C 119.33 35.14, 124.51 33.54, 129.69 32.64 C 134.87 31.75, 140.05 29.54, 145.23 29.64 C 150.41 29.75, 155.59 33.11, 160.77 33.29 C 165.95 33.46, 171.13 30.96, 176.31 30.71 C 181.49 30.46, 186.67 31.5, 191.85 31.79 C 197.03 32.07, 202.21 31.89, 207.38 32.43 C 212.56 32.96, 217.74 35, 222.92 35 C 228.1 35, 233.28 33.18, 238.46 32.43 C 243.64 31.68, 248.82 30.96, 254 30.5 C 259.18 30.04, 264.36 29.14, 269.54 29.64 C 274.72 30.14, 279.9 33.79, 285.08 33.5 C 290.26 33.21, 295.44 28.39, 300.62 27.93 C 305.79 27.46, 310.97 30.29, 316.15 30.71 C 321.33 31.14, 326.51 30.5, 331.69 30.5 C 336.87 30.5, 342.05 30.57, 347.23 30.71 C 352.41 30.86, 357.59 30.89, 362.77 31.36 C 367.95 31.82, 373.13 33.5, 378.31 33.5 C 383.49 33.5, 388.67 31.46, 393.85 31.36 C 399.03 31.25, 404.21 32.64, 409.38 32.86 C 414.56 33.07, 419.74 32.68, 424.92 32.64 C 430.1 32.61, 435.28 32.64, 440.46 32.64 C 445.64 32.64, 450.82 32.21, 456 32.64 C 461.18 33.07, 466.36 34.57, 471.54 35.21 C 476.72 35.86, 481.9 36.32, 487.08 36.5 C 492.26 36.68, 497.44 36.39, 502.62 36.29 C 507.79 36.18, 512.97 36.21, 518.15 35.86 C 523.33 35.5, 528.51 34.46, 533.69 34.14 C 538.87 33.82, 544.05 33.46, 549.23 33.93 C 554.41 34.39, 559.59 36.61, 564.77 36.93 C 569.95 37.25, 575.13 35.93, 580.31 35.86 C 585.49 35.79, 590.67 36.29, 595.85 36.5 C 601.03 36.71, 606.21 37.25, 611.38 37.14 C 616.56 37.04, 621.74 36.04, 626.92 35.86 C 632.1 35.68, 637.28 35.82, 642.46 36.07 C 647.64 36.32, 652.82 37.21, 658 37.36 C 663.18 37.5, 668.36 37.29, 673.54 36.93 C 678.72 36.57, 683.9 35.57, 689.08 35.21 C 694.26 34.86, 699.44 34.71, 704.62 34.79 C 709.79 34.86, 714.97 35.54, 720.15 35.64 C 725.33 35.75, 730.51 35.43, 735.69 35.43 C 740.87 35.43, 746.05 35.68, 751.23 35.64 C 756.41 35.61, 761.59 35.64, 766.77 35.21 C 771.95 34.79, 777.13 33, 782.31 33.07 C 787.49 33.14, 792.67 35.32, 797.85 35.64 C 803.03 35.96, 808.21 35, 813.38 35 C 818.56 35, 823.74 35.71, 828.92 35.64 C 834.1 35.57, 839.28 34.18, 844.46 34.57 C 849.64 34.96, 857.41 37.43, 860 38" fill="none" stroke="#c9d1d9" stroke-width="1.5" stroke-linecap="round"/><path class="wf-curve" pathLength="1000" d="M 52 42.93 C 54.59 43.14, 62.36 44.54, 67.54 44.21 C 72.72 43.89, 77.9 41, 83.08 41 C 88.26 41, 93.44 44.21, 98.62 44.21 C 103.79 44.21, 108.97 41.14, 114.15 41 C 119.33 40.86, 124.51 42.46, 129.69 43.36 C 134.87 44.25, 140.05 46.46, 145.23 46.36 C 150.41 46.25, 155.59 42.89, 160.77 42.71 C 165.95 42.54, 171.13 45.04, 176.31 45.29 C 181.49 45.54, 186.67 44.5, 191.85 44.21 C 197.03 43.93, 202.21 44.11, 207.38 43.57 C 212.56 43.04, 217.74 41, 222.92 41 C 228.1 41, 233.28 42.82, 238.46 43.57 C 243.64 44.32, 248.82 45.04, 254 45.5 C 259.18 45.96, 264.36 46.86, 269.54 46.36 C 274.72 45.86, 279.9 42.21, 285.08 42.5 C 290.26 42.79, 295.44 47.61, 300.62 48.07 C 305.79 48.54, 310.97 45.71, 316.15 45.29 C 321.33 44.86, 326.51 45.5, 331.69 45.5 C 336.87 45.5, 342.05 45.43, 347.23 45.29 C 352.41 45.14, 357.59 45.11, 362.77 44.64 C 367.95 44.18, 373.13 42.5, 378.31 42.5 C 383.49 42.5, 388.67 44.54, 393.85 44.64 C 399.03 44.75, 404.21 43.36, 409.38 43.14 C 414.56 42.93, 419.74 43.32, 424.92 43.36 C 430.1 43.39, 435.28 43.36, 440.46 43.36 C 445.64 43.36, 450.82 43.79, 456 43.36 C 461.18 42.93, 466.36 41.43, 471.54 40.79 C 476.72 40.14, 481.9 39.68, 487.08 39.5 C 492.26 39.32, 497.44 39.61, 502.62 39.71 C 507.79 39.82, 512.97 39.79, 518.15 40.14 C 523.33 40.5, 528.51 41.54, 533.69 41.86 C 538.87 42.18, 544.05 42.54, 549.23 42.07 C 554.41 41.61, 559.59 39.39, 564.77 39.07 C 569.95 38.75, 575.13 40.07, 580.31 40.14 C 585.49 40.21, 590.67 39.71, 595.85 39.5 C 601.03 39.29, 606.21 38.75, 611.38 38.86 C 616.56 38.96, 621.74 39.96, 626.92 40.14 C 632.1 40.32, 637.28 40.18, 642.46 39.93 C 647.64 39.68, 652.82 38.79, 658 38.64 C 663.18 38.5, 668.36 38.71, 673.54 39.07 C 678.72 39.43, 683.9 40.43, 689.08 40.79 C 694.26 41.14, 699.44 41.29, 704.62 41.21 C 709.79 41.14, 714.97 40.46, 720.15 40.36 C 725.33 40.25, 730.51 40.57, 735.69 40.57 C 740.87 40.57, 746.05 40.32, 751.23 40.36 C 756.41 40.39, 761.59 40.36, 766.77 40.79 C 771.95 41.21, 777.13 43, 782.31 42.93 C 787.49 42.86, 792.67 40.68, 797.85 40.36 C 803.03 40.04, 808.21 41, 813.38 41 C 818.56 41, 823.74 40.29, 828.92 40.36 C 834.1 40.43, 839.28 41.82, 844.46 41.43 C 849.64 41.04, 857.41 38.57, 860 38" fill="none" stroke="#c9d1d9" stroke-width="1.5" stroke-linecap="round"/><text x="42" y="85" text-anchor="end" font-family="ui-sans-serif, -apple-system, &quot;Segoe UI&quot;, sans-serif" font-size="10" fill="#6e7681">2024</text><defs><clipPath id="y2024-above"><path d="M 52 79.62 C 54.59 79.59, 62.36 79.48, 67.54 79.42 C 72.72 79.36, 77.9 79.36, 83.08 79.25 C 88.26 79.14, 93.44 78.97, 98.62 78.76 C 103.79 78.54, 108.97 79.57, 114.15 77.97 C 119.33 76.37, 124.51 70.76, 129.69 69.14 C 134.87 67.52, 140.05 68.58, 145.23 68.25 C 150.41 67.93, 155.59 67.47, 160.77 67.18 C 165.95 66.89, 171.13 65.8, 176.31 66.51 C 181.49 67.21, 186.67 70.34, 191.85 71.42 C 197.03 72.51, 202.21 72.66, 207.38 73.03 C 212.56 73.39, 217.74 73.36, 222.92 73.59 C 228.1 73.83, 233.28 74.25, 238.46 74.45 C 243.64 74.65, 248.82 74.43, 254 74.77 C 259.18 75.1, 264.36 76.37, 269.54 76.47 C 274.72 76.57, 279.9 75.57, 285.08 75.37 C 290.26 75.16, 295.44 75.23, 300.62 75.25 C 305.79 75.28, 310.97 75.55, 316.15 75.49 C 321.33 75.43, 326.51 74.92, 331.69 74.89 C 336.87 74.85, 342.05 75.21, 347.23 75.29 C 352.41 75.38, 357.59 75.47, 362.77 75.39 C 367.95 75.3, 373.13 74.91, 378.31 74.78 C 383.49 74.65, 388.67 74.42, 393.85 74.6 C 399.03 74.77, 404.21 75.5, 409.38 75.85 C 414.56 76.21, 419.74 76.42, 424.92 76.7 C 430.1 76.98, 435.28 77.27, 440.46 77.53 C 445.64 77.78, 450.82 78.11, 456 78.23 C 461.18 78.35, 466.36 78.27, 471.54 78.24 C 476.72 78.2, 481.9 78.05, 487.08 78.04 C 492.26 78.03, 497.44 78.08, 502.62 78.17 C 507.79 78.26, 512.97 78.44, 518.15 78.58 C 523.33 78.73, 528.51 78.91, 533.69 79.07 C 538.87 79.22, 544.05 79.45, 549.23 79.5 C 554.41 79.55, 559.59 79.36, 564.77 79.36 C 569.95 79.35, 575.13 79.46, 580.31 79.48 C 585.49 79.5, 590.67 79.47, 595.85 79.47 C 601.03 79.47, 606.21 79.45, 611.38 79.49 C 616.56 79.53, 621.74 79.61, 626.92 79.71 C 632.1 79.8, 637.28 79.97, 642.46 80.05 C 647.64 80.14, 652.82 80.18, 658 80.21 C 663.18 80.23, 668.36 80.16, 673.54 80.19 C 678.72 80.23, 683.9 80.39, 689.08 80.41 C 694.26 80.43, 699.44 80.34, 704.62 80.31 C 709.79 80.29, 714.97 80.3, 720.15 80.27 C 725.33 80.24, 730.51 80.15, 735.69 80.12 C 740.87 80.09, 746.05 80.11, 751.23 80.11 C 756.41 80.12, 761.59 80.25, 766.77 80.15 C 771.95 80.05, 777.13 79.71, 782.31 79.52 C 787.49 79.33, 792.67 79.12, 797.85 78.99 C 803.03 78.86, 808.21 78.83, 813.38 78.74 C 818.56 78.66, 823.74 78.51, 828.92 78.49 C 834.1 78.47, 839.28 78.6, 844.46 78.64 C 849.64 78.68, 857.41 78.71, 860 78.72 L 860 64 L 52 64 Z"/></clipPath><clipPath id="y2024-below"><path d="M 52 79.62 C 54.59 79.59, 62.36 79.48, 67.54 79.42 C 72.72 79.36, 77.9 79.36, 83.08 79.25 C 88.26 79.14, 93.44 78.97, 98.62 78.76 C 103.79 78.54, 108.97 79.57, 114.15 77.97 C 119.33 76.37, 124.51 70.76, 129.69 69.14 C 134.87 67.52, 140.05 68.58, 145.23 68.25 C 150.41 67.93, 155.59 67.47, 160.77 67.18 C 165.95 66.89, 171.13 65.8, 176.31 66.51 C 181.49 67.21, 186.67 70.34, 191.85 71.42 C 197.03 72.51, 202.21 72.66, 207.38 73.03 C 212.56 73.39, 217.74 73.36, 222.92 73.59 C 228.1 73.83, 233.28 74.25, 238.46 74.45 C 243.64 74.65, 248.82 74.43, 254 74.77 C 259.18 75.1, 264.36 76.37, 269.54 76.47 C 274.72 76.57, 279.9 75.57, 285.08 75.37 C 290.26 75.16, 295.44 75.23, 300.62 75.25 C 305.79 75.28, 310.97 75.55, 316.15 75.49 C 321.33 75.43, 326.51 74.92, 331.69 74.89 C 336.87 74.85, 342.05 75.21, 347.23 75.29 C 352.41 75.38, 357.59 75.47, 362.77 75.39 C 367.95 75.3, 373.13 74.91, 378.31 74.78 C 383.49 74.65, 388.67 74.42, 393.85 74.6 C 399.03 74.77, 404.21 75.5, 409.38 75.85 C 414.56 76.21, 419.74 76.42, 424.92 76.7 C 430.1 76.98, 435.28 77.27, 440.46 77.53 C 445.64 77.78, 450.82 78.11, 456 78.23 C 461.18 78.35, 466.36 78.27, 471.54 78.24 C 476.72 78.2, 481.9 78.05, 487.08 78.04 C 492.26 78.03, 497.44 78.08, 502.62 78.17 C 507.79 78.26, 512.97 78.44, 518.15 78.58 C 523.33 78.73, 528.51 78.91, 533.69 79.07 C 538.87 79.22, 544.05 79.45, 549.23 79.5 C 554.41 79.55, 559.59 79.36, 564.77 79.36 C 569.95 79.35, 575.13 79.46, 580.31 79.48 C 585.49 79.5, 590.67 79.47, 595.85 79.47 C 601.03 79.47, 606.21 79.45, 611.38 79.49 C 616.56 79.53, 621.74 79.61, 626.92 79.71 C 632.1 79.8, 637.28 79.97, 642.46 80.05 C 647.64 80.14, 652.82 80.18, 658 80.21 C 663.18 80.23, 668.36 80.16, 673.54 80.19 C 678.72 80.23, 683.9 80.39, 689.08 80.41 C 694.26 80.43, 699.44 80.34, 704.62 80.31 C 709.79 80.29, 714.97 80.3, 720.15 80.27 C 725.33 80.24, 730.51 80.15, 735.69 80.12 C 740.87 80.09, 746.05 80.11, 751.23 80.11 C 756.41 80.12, 761.59 80.25, 766.77 80.15 C 771.95 80.05, 777.13 79.71, 782.31 79.52 C 787.49 79.33, 792.67 79.12, 797.85 78.99 C 803.03 78.86, 808.21 78.83, 813.38 78.74 C 818.56 78.66, 823.74 78.51, 828.92 78.49 C 834.1 78.47, 839.28 78.6, 844.46 78.64 C 849.64 78.68, 857.41 78.71, 860 78.72 L 860 82 L 52 82 Z"/></clipPath><clipPath id="y2024-above-m"><path d="M 52 84.38 C 54.59 84.41, 62.36 84.52, 67.54 84.58 C 72.72 84.64, 77.9 84.64, 83.08 84.75 C 88.26 84.86, 93.44 85.03, 98.62 85.24 C 103.79 85.46, 108.97 84.43, 114.15 86.03 C 119.33 87.63, 124.51 93.24, 129.69 94.86 C 134.87 96.48, 140.05 95.42, 145.23 95.75 C 150.41 96.07, 155.59 96.53, 160.77 96.82 C 165.95 97.11, 171.13 98.2, 176.31 97.49 C 181.49 96.79, 186.67 93.66, 191.85 92.58 C 197.03 91.49, 202.21 91.34, 207.38 90.97 C 212.56 90.61, 217.74 90.64, 222.92 90.41 C 228.1 90.17, 233.28 89.75, 238.46 89.55 C 243.64 89.35, 248.82 89.57, 254 89.23 C 259.18 88.9, 264.36 87.63, 269.54 87.53 C 274.72 87.43, 279.9 88.43, 285.08 88.63 C 290.26 88.84, 295.44 88.77, 300.62 88.75 C 305.79 88.72, 310.97 88.45, 316.15 88.51 C 321.33 88.57, 326.51 89.08, 331.69 89.11 C 336.87 89.15, 342.05 88.79, 347.23 88.71 C 352.41 88.62, 357.59 88.53, 362.77 88.61 C 367.95 88.7, 373.13 89.09, 378.31 89.22 C 383.49 89.35, 388.67 89.58, 393.85 89.4 C 399.03 89.23, 404.21 88.5, 409.38 88.15 C 414.56 87.79, 419.74 87.58, 424.92 87.3 C 430.1 87.02, 435.28 86.73, 440.46 86.47 C 445.64 86.22, 450.82 85.89, 456 85.77 C 461.18 85.65, 466.36 85.73, 471.54 85.76 C 476.72 85.8, 481.9 85.95, 487.08 85.96 C 492.26 85.97, 497.44 85.92, 502.62 85.83 C 507.79 85.74, 512.97 85.56, 518.15 85.42 C 523.33 85.27, 528.51 85.09, 533.69 84.93 C 538.87 84.78, 544.05 84.55, 549.23 84.5 C 554.41 84.45, 559.59 84.64, 564.77 84.64 C 569.95 84.65, 575.13 84.54, 580.31 84.52 C 585.49 84.5, 590.67 84.53, 595.85 84.53 C 601.03 84.53, 606.21 84.55, 611.38 84.51 C 616.56 84.47, 621.74 84.39, 626.92 84.29 C 632.1 84.2, 637.28 84.03, 642.46 83.95 C 647.64 83.86, 652.82 83.82, 658 83.79 C 663.18 83.77, 668.36 83.84, 673.54 83.81 C 678.72 83.77, 683.9 83.61, 689.08 83.59 C 694.26 83.57, 699.44 83.66, 704.62 83.69 C 709.79 83.71, 714.97 83.7, 720.15 83.73 C 725.33 83.76, 730.51 83.85, 735.69 83.88 C 740.87 83.91, 746.05 83.89, 751.23 83.89 C 756.41 83.88, 761.59 83.75, 766.77 83.85 C 771.95 83.95, 777.13 84.29, 782.31 84.48 C 787.49 84.67, 792.67 84.88, 797.85 85.01 C 803.03 85.14, 808.21 85.17, 813.38 85.26 C 818.56 85.34, 823.74 85.49, 828.92 85.51 C 834.1 85.53, 839.28 85.4, 844.46 85.36 C 849.64 85.32, 857.41 85.29, 860 85.28 L 860 100 L 52 100 Z"/></clipPath><clipPath id="y2024-below-m"><path d="M 52 84.38 C 54.59 84.41, 62.36 84.52, 67.54 84.58 C 72.72 84.64, 77.9 84.64, 83.08 84.75 C 88.26 84.86, 93.44 85.03, 98.62 85.24 C 103.79 85.46, 108.97 84.43, 114.15 86.03 C 119.33 87.63, 124.51 93.24, 129.69 94.86 C 134.87 96.48, 140.05 95.42, 145.23 95.75 C 150.41 96.07, 155.59 96.53, 160.77 96.82 C 165.95 97.11, 171.13 98.2, 176.31 97.49 C 181.49 96.79, 186.67 93.66, 191.85 92.58 C 197.03 91.49, 202.21 91.34, 207.38 90.97 C 212.56 90.61, 217.74 90.64, 222.92 90.41 C 228.1 90.17, 233.28 89.75, 238.46 89.55 C 243.64 89.35, 248.82 89.57, 254 89.23 C 259.18 88.9, 264.36 87.63, 269.54 87.53 C 274.72 87.43, 279.9 88.43, 285.08 88.63 C 290.26 88.84, 295.44 88.77, 300.62 88.75 C 305.79 88.72, 310.97 88.45, 316.15 88.51 C 321.33 88.57, 326.51 89.08, 331.69 89.11 C 336.87 89.15, 342.05 88.79, 347.23 88.71 C 352.41 88.62, 357.59 88.53, 362.77 88.61 C 367.95 88.7, 373.13 89.09, 378.31 89.22 C 383.49 89.35, 388.67 89.58, 393.85 89.4 C 399.03 89.23, 404.21 88.5, 409.38 88.15 C 414.56 87.79, 419.74 87.58, 424.92 87.3 C 430.1 87.02, 435.28 86.73, 440.46 86.47 C 445.64 86.22, 450.82 85.89, 456 85.77 C 461.18 85.65, 466.36 85.73, 471.54 85.76 C 476.72 85.8, 481.9 85.95, 487.08 85.96 C 492.26 85.97, 497.44 85.92, 502.62 85.83 C 507.79 85.74, 512.97 85.56, 518.15 85.42 C 523.33 85.27, 528.51 85.09, 533.69 84.93 C 538.87 84.78, 544.05 84.55, 549.23 84.5 C 554.41 84.45, 559.59 84.64, 564.77 84.64 C 569.95 84.65, 575.13 84.54, 580.31 84.52 C 585.49 84.5, 590.67 84.53, 595.85 84.53 C 601.03 84.53, 606.21 84.55, 611.38 84.51 C 616.56 84.47, 621.74 84.39, 626.92 84.29 C 632.1 84.2, 637.28 84.03, 642.46 83.95 C 647.64 83.86, 652.82 83.82, 658 83.79 C 663.18 83.77, 668.36 83.84, 673.54 83.81 C 678.72 83.77, 683.9 83.61, 689.08 83.59 C 694.26 83.57, 699.44 83.66, 704.62 83.69 C 709.79 83.71, 714.97 83.7, 720.15 83.73 C 725.33 83.76, 730.51 83.85, 735.69 83.88 C 740.87 83.91, 746.05 83.89, 751.23 83.89 C 756.41 83.88, 761.59 83.75, 766.77 83.85 C 771.95 83.95, 777.13 84.29, 782.31 84.48 C 787.49 84.67, 792.67 84.88, 797.85 85.01 C 803.03 85.14, 808.21 85.17, 813.38 85.26 C 818.56 85.34, 823.74 85.49, 828.92 85.51 C 834.1 85.53, 839.28 85.4, 844.46 85.36 C 849.64 85.32, 857.41 85.29, 860 85.28 L 860 82 L 52 82 Z"/></clipPath><path id="y2024-up-band" d="M 52 80.22 C 54.59 79.89, 62.36 78.51, 67.54 78.24 C 72.72 77.98, 77.9 78.9, 83.08 78.64 C 88.26 78.37, 93.44 76.89, 98.62 76.66 C 103.79 76.43, 108.97 77.58, 114.15 77.25 C 119.33 76.92, 124.51 74.98, 129.69 74.68 C 134.87 74.38, 140.05 76.16, 145.23 75.47 C 150.41 74.78, 155.59 70.49, 160.77 70.53 C 165.95 70.56, 171.13 75.57, 176.31 75.67 C 181.49 75.77, 186.67 71.38, 191.85 71.12 C 197.03 70.86, 202.21 73.07, 207.38 74.09 C 212.56 75.11, 217.74 77.25, 222.92 77.25 C 228.1 77.25, 233.28 73.99, 238.46 74.09 C 243.64 74.19, 248.82 77.38, 254 77.85 C 259.18 78.31, 264.36 78.14, 269.54 76.86 C 274.72 75.57, 279.9 69.77, 285.08 70.13 C 290.26 70.49, 295.44 78.24, 300.62 79.03 C 305.79 79.82, 310.97 75.74, 316.15 74.88 C 321.33 74.02, 326.51 73.63, 331.69 73.89 C 336.87 74.15, 342.05 76.43, 347.23 76.46 C 352.41 76.49, 357.59 74.52, 362.77 74.09 C 367.95 73.66, 373.13 73.49, 378.31 73.89 C 383.49 74.29, 388.67 75.44, 393.85 76.46 C 399.03 77.48, 404.21 79.79, 409.38 80.02 C 414.56 80.25, 419.74 78.21, 424.92 77.85 C 430.1 77.48, 435.28 77.85, 440.46 77.85 C 445.64 77.85, 450.82 77.85, 456 77.85 C 461.18 77.85, 466.36 77.58, 471.54 77.85 C 476.72 78.11, 481.9 79.43, 487.08 79.43 C 492.26 79.43, 497.44 77.71, 502.62 77.85 C 507.79 77.98, 512.97 79.69, 518.15 80.22 C 523.33 80.75, 528.51 81.37, 533.69 81.01 C 538.87 80.65, 544.05 78.44, 549.23 78.04 C 554.41 77.65, 559.59 78.34, 564.77 78.64 C 569.95 78.93, 575.13 79.49, 580.31 79.82 C 585.49 80.15, 590.67 80.62, 595.85 80.62 C 601.03 80.62, 606.21 79.99, 611.38 79.82 C 616.56 79.66, 621.74 79.53, 626.92 79.63 C 632.1 79.73, 637.28 80.19, 642.46 80.42 C 647.64 80.65, 652.82 81.04, 658 81.01 C 663.18 80.98, 668.36 80.42, 673.54 80.22 C 678.72 80.02, 683.9 79.86, 689.08 79.82 C 694.26 79.79, 699.44 79.96, 704.62 80.02 C 709.79 80.09, 714.97 80.19, 720.15 80.22 C 725.33 80.25, 730.51 80.19, 735.69 80.22 C 740.87 80.25, 746.05 80.58, 751.23 80.42 C 756.41 80.25, 761.59 79.69, 766.77 79.23 C 771.95 78.77, 777.13 77.88, 782.31 77.65 C 787.49 77.42, 792.67 77.58, 797.85 77.85 C 803.03 78.11, 808.21 78.93, 813.38 79.23 C 818.56 79.53, 823.74 79.89, 828.92 79.63 C 834.1 79.36, 839.28 77.71, 844.46 77.65 C 849.64 77.58, 857.41 78.97, 860 79.23 L 860 78.72 C 857.41 78.71, 849.64 78.68, 844.46 78.64 C 839.28 78.6, 834.1 78.47, 828.92 78.49 C 823.74 78.51, 818.56 78.66, 813.38 78.74 C 808.21 78.83, 803.03 78.86, 797.85 78.99 C 792.67 79.12, 787.49 79.33, 782.31 79.52 C 777.13 79.71, 771.95 80.05, 766.77 80.15 C 761.59 80.25, 756.41 80.12, 751.23 80.11 C 746.05 80.11, 740.87 80.09, 735.69 80.12 C 730.51 80.15, 725.33 80.24, 720.15 80.27 C 714.97 80.3, 709.79 80.29, 704.62 80.31 C 699.44 80.34, 694.26 80.43, 689.08 80.41 C 683.9 80.39, 678.72 80.23, 673.54 80.19 C 668.36 80.16, 663.18 80.23, 658 80.21 C 652.82 80.18, 647.64 80.14, 642.46 80.05 C 637.28 79.97, 632.1 79.8, 626.92 79.71 C 621.74 79.61, 616.56 79.53, 611.38 79.49 C 606.21 79.45, 601.03 79.47, 595.85 79.47 C 590.67 79.47, 585.49 79.5, 580.31 79.48 C 575.13 79.46, 569.95 79.35, 564.77 79.36 C 559.59 79.36, 554.41 79.55, 549.23 79.5 C 544.05 79.45, 538.87 79.22, 533.69 79.07 C 528.51 78.91, 523.33 78.73, 518.15 78.58 C 512.97 78.44, 507.79 78.26, 502.62 78.17 C 497.44 78.08, 492.26 78.03, 487.08 78.04 C 481.9 78.05, 476.72 78.2, 471.54 78.24 C 466.36 78.27, 461.18 78.35, 456 78.23 C 450.82 78.11, 445.64 77.78, 440.46 77.53 C 435.28 77.27, 430.1 76.98, 424.92 76.7 C 419.74 76.42, 414.56 76.21, 409.38 75.85 C 404.21 75.5, 399.03 74.77, 393.85 74.6 C 388.67 74.42, 383.49 74.65, 378.31 74.78 C 373.13 74.91, 367.95 75.3, 362.77 75.39 C 357.59 75.47, 352.41 75.38, 347.23 75.29 C 342.05 75.21, 336.87 74.85, 331.69 74.89 C 326.51 74.92, 321.33 75.43, 316.15 75.49 C 310.97 75.55, 305.79 75.28, 300.62 75.25 C 295.44 75.23, 290.26 75.16, 285.08 75.37 C 279.9 75.57, 274.72 76.57, 269.54 76.47 C 264.36 76.37, 259.18 75.1, 254 74.77 C 248.82 74.43, 243.64 74.65, 238.46 74.45 C 233.28 74.25, 228.1 73.83, 222.92 73.59 C 217.74 73.36, 212.56 73.39, 207.38 73.03 C 202.21 72.66, 197.03 72.51, 191.85 71.42 C 186.67 70.34, 181.49 67.21, 176.31 66.51 C 171.13 65.8, 165.95 66.89, 160.77 67.18 C 155.59 67.47, 150.41 67.93, 145.23 68.25 C 140.05 68.58, 134.87 67.52, 129.69 69.14 C 124.51 70.76, 119.33 76.37, 114.15 77.97 C 108.97 79.57, 103.79 78.54, 98.62 78.76 C 93.44 78.97, 88.26 79.14, 83.08 79.25 C 77.9 79.36, 72.72 79.36, 67.54 79.42 C 62.36 79.48, 54.59 79.59, 52 79.62 Z"/><path id="y2024-dn-band" d="M 52 84.38 C 54.59 84.41, 62.36 84.52, 67.54 84.58 C 72.72 84.64, 77.9 84.64, 83.08 84.75 C 88.26 84.86, 93.44 85.03, 98.62 85.24 C 103.79 85.46, 108.97 84.43, 114.15 86.03 C 119.33 87.63, 124.51 93.24, 129.69 94.86 C 134.87 96.48, 140.05 95.42, 145.23 95.75 C 150.41 96.07, 155.59 96.53, 160.77 96.82 C 165.95 97.11, 171.13 98.2, 176.31 97.49 C 181.49 96.79, 186.67 93.66, 191.85 92.58 C 197.03 91.49, 202.21 91.34, 207.38 90.97 C 212.56 90.61, 217.74 90.64, 222.92 90.41 C 228.1 90.17, 233.28 89.75, 238.46 89.55 C 243.64 89.35, 248.82 89.57, 254 89.23 C 259.18 88.9, 264.36 87.63, 269.54 87.53 C 274.72 87.43, 279.9 88.43, 285.08 88.63 C 290.26 88.84, 295.44 88.77, 300.62 88.75 C 305.79 88.72, 310.97 88.45, 316.15 88.51 C 321.33 88.57, 326.51 89.08, 331.69 89.11 C 336.87 89.15, 342.05 88.79, 347.23 88.71 C 352.41 88.62, 357.59 88.53, 362.77 88.61 C 367.95 88.7, 373.13 89.09, 378.31 89.22 C 383.49 89.35, 388.67 89.58, 393.85 89.4 C 399.03 89.23, 404.21 88.5, 409.38 88.15 C 414.56 87.79, 419.74 87.58, 424.92 87.3 C 430.1 87.02, 435.28 86.73, 440.46 86.47 C 445.64 86.22, 450.82 85.89, 456 85.77 C 461.18 85.65, 466.36 85.73, 471.54 85.76 C 476.72 85.8, 481.9 85.95, 487.08 85.96 C 492.26 85.97, 497.44 85.92, 502.62 85.83 C 507.79 85.74, 512.97 85.56, 518.15 85.42 C 523.33 85.27, 528.51 85.09, 533.69 84.93 C 538.87 84.78, 544.05 84.55, 549.23 84.5 C 554.41 84.45, 559.59 84.64, 564.77 84.64 C 569.95 84.65, 575.13 84.54, 580.31 84.52 C 585.49 84.5, 590.67 84.53, 595.85 84.53 C 601.03 84.53, 606.21 84.55, 611.38 84.51 C 616.56 84.47, 621.74 84.39, 626.92 84.29 C 632.1 84.2, 637.28 84.03, 642.46 83.95 C 647.64 83.86, 652.82 83.82, 658 83.79 C 663.18 83.77, 668.36 83.84, 673.54 83.81 C 678.72 83.77, 683.9 83.61, 689.08 83.59 C 694.26 83.57, 699.44 83.66, 704.62 83.69 C 709.79 83.71, 714.97 83.7, 720.15 83.73 C 725.33 83.76, 730.51 83.85, 735.69 83.88 C 740.87 83.91, 746.05 83.89, 751.23 83.89 C 756.41 83.88, 761.59 83.75, 766.77 83.85 C 771.95 83.95, 777.13 84.29, 782.31 84.48 C 787.49 84.67, 792.67 84.88, 797.85 85.01 C 803.03 85.14, 808.21 85.17, 813.38 85.26 C 818.56 85.34, 823.74 85.49, 828.92 85.51 C 834.1 85.53, 839.28 85.4, 844.46 85.36 C 849.64 85.32, 857.41 85.29, 860 85.28 L 860 84.77 C 857.41 85.03, 849.64 86.42, 844.46 86.35 C 839.28 86.29, 834.1 84.64, 828.92 84.37 C 823.74 84.11, 818.56 84.47, 813.38 84.77 C 808.21 85.07, 803.03 85.89, 797.85 86.15 C 792.67 86.42, 787.49 86.58, 782.31 86.35 C 777.13 86.12, 771.95 85.23, 766.77 84.77 C 761.59 84.31, 756.41 83.75, 751.23 83.58 C 746.05 83.42, 740.87 83.75, 735.69 83.78 C 730.51 83.81, 725.33 83.75, 720.15 83.78 C 714.97 83.81, 709.79 83.91, 704.62 83.98 C 699.44 84.04, 694.26 84.21, 689.08 84.18 C 683.9 84.14, 678.72 83.98, 673.54 83.78 C 668.36 83.58, 663.18 83.02, 658 82.99 C 652.82 82.96, 647.64 83.35, 642.46 83.58 C 637.28 83.81, 632.1 84.27, 626.92 84.37 C 621.74 84.47, 616.56 84.34, 611.38 84.18 C 606.21 84.01, 601.03 83.38, 595.85 83.38 C 590.67 83.38, 585.49 83.85, 580.31 84.18 C 575.13 84.51, 569.95 85.07, 564.77 85.36 C 559.59 85.66, 554.41 86.35, 549.23 85.96 C 544.05 85.56, 538.87 83.35, 533.69 82.99 C 528.51 82.63, 523.33 83.25, 518.15 83.78 C 512.97 84.31, 507.79 86.02, 502.62 86.15 C 497.44 86.29, 492.26 84.57, 487.08 84.57 C 481.9 84.57, 476.72 85.89, 471.54 86.15 C 466.36 86.42, 461.18 86.15, 456 86.15 C 450.82 86.15, 445.64 86.15, 440.46 86.15 C 435.28 86.15, 430.1 86.52, 424.92 86.15 C 419.74 85.79, 414.56 83.75, 409.38 83.98 C 404.21 84.21, 399.03 86.52, 393.85 87.54 C 388.67 88.56, 383.49 89.71, 378.31 90.11 C 373.13 90.51, 367.95 90.34, 362.77 89.91 C 357.59 89.48, 352.41 87.51, 347.23 87.54 C 342.05 87.57, 336.87 89.85, 331.69 90.11 C 326.51 90.37, 321.33 89.98, 316.15 89.12 C 310.97 88.26, 305.79 84.18, 300.62 84.97 C 295.44 85.76, 290.26 93.51, 285.08 93.87 C 279.9 94.23, 274.72 88.43, 269.54 87.14 C 264.36 85.86, 259.18 85.69, 254 86.15 C 248.82 86.62, 243.64 89.81, 238.46 89.91 C 233.28 90.01, 228.1 86.75, 222.92 86.75 C 217.74 86.75, 212.56 88.89, 207.38 89.91 C 202.21 90.93, 197.03 93.14, 191.85 92.88 C 186.67 92.62, 181.49 88.23, 176.31 88.33 C 171.13 88.43, 165.95 93.44, 160.77 93.47 C 155.59 93.51, 150.41 89.22, 145.23 88.53 C 140.05 87.84, 134.87 89.62, 129.69 89.32 C 124.51 89.02, 119.33 87.08, 114.15 86.75 C 108.97 86.42, 103.79 87.57, 98.62 87.34 C 93.44 87.11, 88.26 85.63, 83.08 85.36 C 77.9 85.1, 72.72 86.02, 67.54 85.76 C 62.36 85.49, 54.59 84.11, 52 83.78 Z"/></defs><path class="wf-fade" d="M 52 79.62 C 54.59 79.59, 62.36 79.48, 67.54 79.42 C 72.72 79.36, 77.9 79.36, 83.08 79.25 C 88.26 79.14, 93.44 78.97, 98.62 78.76 C 103.79 78.54, 108.97 79.57, 114.15 77.97 C 119.33 76.37, 124.51 70.76, 129.69 69.14 C 134.87 67.52, 140.05 68.58, 145.23 68.25 C 150.41 67.93, 155.59 67.47, 160.77 67.18 C 165.95 66.89, 171.13 65.8, 176.31 66.51 C 181.49 67.21, 186.67 70.34, 191.85 71.42 C 197.03 72.51, 202.21 72.66, 207.38 73.03 C 212.56 73.39, 217.74 73.36, 222.92 73.59 C 228.1 73.83, 233.28 74.25, 238.46 74.45 C 243.64 74.65, 248.82 74.43, 254 74.77 C 259.18 75.1, 264.36 76.37, 269.54 76.47 C 274.72 76.57, 279.9 75.57, 285.08 75.37 C 290.26 75.16, 295.44 75.23, 300.62 75.25 C 305.79 75.28, 310.97 75.55, 316.15 75.49 C 321.33 75.43, 326.51 74.92, 331.69 74.89 C 336.87 74.85, 342.05 75.21, 347.23 75.29 C 352.41 75.38, 357.59 75.47, 362.77 75.39 C 367.95 75.3, 373.13 74.91, 378.31 74.78 C 383.49 74.65, 388.67 74.42, 393.85 74.6 C 399.03 74.77, 404.21 75.5, 409.38 75.85 C 414.56 76.21, 419.74 76.42, 424.92 76.7 C 430.1 76.98, 435.28 77.27, 440.46 77.53 C 445.64 77.78, 450.82 78.11, 456 78.23 C 461.18 78.35, 466.36 78.27, 471.54 78.24 C 476.72 78.2, 481.9 78.05, 487.08 78.04 C 492.26 78.03, 497.44 78.08, 502.62 78.17 C 507.79 78.26, 512.97 78.44, 518.15 78.58 C 523.33 78.73, 528.51 78.91, 533.69 79.07 C 538.87 79.22, 544.05 79.45, 549.23 79.5 C 554.41 79.55, 559.59 79.36, 564.77 79.36 C 569.95 79.35, 575.13 79.46, 580.31 79.48 C 585.49 79.5, 590.67 79.47, 595.85 79.47 C 601.03 79.47, 606.21 79.45, 611.38 79.49 C 616.56 79.53, 621.74 79.61, 626.92 79.71 C 632.1 79.8, 637.28 79.97, 642.46 80.05 C 647.64 80.14, 652.82 80.18, 658 80.21 C 663.18 80.23, 668.36 80.16, 673.54 80.19 C 678.72 80.23, 683.9 80.39, 689.08 80.41 C 694.26 80.43, 699.44 80.34, 704.62 80.31 C 709.79 80.29, 714.97 80.3, 720.15 80.27 C 725.33 80.24, 730.51 80.15, 735.69 80.12 C 740.87 80.09, 746.05 80.11, 751.23 80.11 C 756.41 80.12, 761.59 80.25, 766.77 80.15 C 771.95 80.05, 777.13 79.71, 782.31 79.52 C 787.49 79.33, 792.67 79.12, 797.85 78.99 C 803.03 78.86, 808.21 78.83, 813.38 78.74 C 818.56 78.66, 823.74 78.51, 828.92 78.49 C 834.1 78.47, 839.28 78.6, 844.46 78.64 C 849.64 78.68, 857.41 78.71, 860 78.72 L 860 85.28 C 857.41 85.29, 849.64 85.32, 844.46 85.36 C 839.28 85.4, 834.1 85.53, 828.92 85.51 C 823.74 85.49, 818.56 85.34, 813.38 85.26 C 808.21 85.17, 803.03 85.14, 797.85 85.01 C 792.67 84.88, 787.49 84.67, 782.31 84.48 C 777.13 84.29, 771.95 83.95, 766.77 83.85 C 761.59 83.75, 756.41 83.88, 751.23 83.89 C 746.05 83.89, 740.87 83.91, 735.69 83.88 C 730.51 83.85, 725.33 83.76, 720.15 83.73 C 714.97 83.7, 709.79 83.71, 704.62 83.69 C 699.44 83.66, 694.26 83.57, 689.08 83.59 C 683.9 83.61, 678.72 83.77, 673.54 83.81 C 668.36 83.84, 663.18 83.77, 658 83.79 C 652.82 83.82, 647.64 83.86, 642.46 83.95 C 637.28 84.03, 632.1 84.2, 626.92 84.29 C 621.74 84.39, 616.56 84.47, 611.38 84.51 C 606.21 84.55, 601.03 84.53, 595.85 84.53 C 590.67 84.53, 585.49 84.5, 580.31 84.52 C 575.13 84.54, 569.95 84.65, 564.77 84.64 C 559.59 84.64, 554.41 84.45, 549.23 84.5 C 544.05 84.55, 538.87 84.78, 533.69 84.93 C 528.51 85.09, 523.33 85.27, 518.15 85.42 C 512.97 85.56, 507.79 85.74, 502.62 85.83 C 497.44 85.92, 492.26 85.97, 487.08 85.96 C 481.9 85.95, 476.72 85.8, 471.54 85.76 C 466.36 85.73, 461.18 85.65, 456 85.77 C 450.82 85.89, 445.64 86.22, 440.46 86.47 C 435.28 86.73, 430.1 87.02, 424.92 87.3 C 419.74 87.58, 414.56 87.79, 409.38 88.15 C 404.21 88.5, 399.03 89.23, 393.85 89.4 C 388.67 89.58, 383.49 89.35, 378.31 89.22 C 373.13 89.09, 367.95 88.7, 362.77 88.61 C 357.59 88.53, 352.41 88.62, 347.23 88.71 C 342.05 88.79, 336.87 89.15, 331.69 89.11 C 326.51 89.08, 321.33 88.57, 316.15 88.51 C 310.97 88.45, 305.79 88.72, 300.62 88.75 C 295.44 88.77, 290.26 88.84, 285.08 88.63 C 279.9 88.43, 274.72 87.43, 269.54 87.53 C 264.36 87.63, 259.18 88.9, 254 89.23 C 248.82 89.57, 243.64 89.35, 238.46 89.55 C 233.28 89.75, 228.1 90.17, 222.92 90.41 C 217.74 90.64, 212.56 90.61, 207.38 90.97 C 202.21 91.34, 197.03 91.49, 191.85 92.58 C 186.67 93.66, 181.49 96.79, 176.31 97.49 C 171.13 98.2, 165.95 97.11, 160.77 96.82 C 155.59 96.53, 150.41 96.07, 145.23 95.75 C 140.05 95.42, 134.87 96.48, 129.69 94.86 C 124.51 93.24, 119.33 87.63, 114.15 86.03 C 108.97 84.43, 103.79 85.46, 98.62 85.24 C 93.44 85.03, 88.26 84.86, 83.08 84.75 C 77.9 84.64, 72.72 84.64, 67.54 84.58 C 62.36 84.52, 54.59 84.41, 52 84.38 Z" fill="#21262d" fill-opacity="0.85"/><use href="#y2024-up-band" class="wf-fade" fill="#7c3aed" fill-opacity="0.55" clip-path="url(#y2024-above)"/><use href="#y2024-up-band" class="wf-fade" fill="#30363d" fill-opacity="0.7" clip-path="url(#y2024-below)"/><use href="#y2024-dn-band" class="wf-fade" fill="#7c3aed" fill-opacity="0.55" clip-path="url(#y2024-above-m)"/><use href="#y2024-dn-band" class="wf-fade" fill="#30363d" fill-opacity="0.7" clip-path="url(#y2024-below-m)"/><path d="M 52 80.28 C 54.59 80.06, 62.36 79.28, 67.54 78.98 C 72.72 78.67, 77.9 78.72, 83.08 78.44 C 88.26 78.16, 93.44 77.6, 98.62 77.28 C 103.79 76.97, 108.97 78.76, 114.15 76.55 C 119.33 74.33, 124.51 64.32, 129.69 64 C 134.87 63.68, 140.05 73.14, 145.23 74.65 C 150.41 76.16, 155.59 73.24, 160.77 73.07 C 165.95 72.9, 171.13 73.61, 176.31 73.64 C 181.49 73.66, 186.67 73.55, 191.85 73.21 C 197.03 72.87, 202.21 71.02, 207.38 71.6 C 212.56 72.19, 217.74 75.98, 222.92 76.72 C 228.1 77.45, 233.28 76.17, 238.46 76.01 C 243.64 75.84, 248.82 75.37, 254 75.73 C 259.18 76.08, 264.36 78.9, 269.54 78.13 C 274.72 77.36, 279.9 71.38, 285.08 71.09 C 290.26 70.81, 295.44 75.66, 300.62 76.41 C 305.79 77.15, 310.97 75.67, 316.15 75.59 C 321.33 75.51, 326.51 76.06, 331.69 75.92 C 336.87 75.79, 342.05 75.04, 347.23 74.77 C 352.41 74.49, 357.59 74.39, 362.77 74.29 C 367.95 74.18, 373.13 73.94, 378.31 74.12 C 383.49 74.3, 388.67 74.45, 393.85 75.36 C 399.03 76.27, 404.21 79.05, 409.38 79.57 C 414.56 80.09, 419.74 78.81, 424.92 78.5 C 430.1 78.18, 435.28 77.8, 440.46 77.68 C 445.64 77.55, 450.82 77.59, 456 77.73 C 461.18 77.87, 466.36 78.45, 471.54 78.52 C 476.72 78.6, 481.9 78.22, 487.08 78.19 C 492.26 78.15, 497.44 78.1, 502.62 78.33 C 507.79 78.55, 512.97 79.16, 518.15 79.54 C 523.33 79.92, 528.51 80.62, 533.69 80.62 C 538.87 80.61, 544.05 79.88, 549.23 79.49 C 554.41 79.09, 559.59 78.26, 564.77 78.24 C 569.95 78.23, 575.13 79.06, 580.31 79.4 C 585.49 79.74, 590.67 80.14, 595.85 80.3 C 601.03 80.47, 606.21 80.63, 611.38 80.42 C 616.56 80.2, 621.74 78.98, 626.92 79 C 632.1 79.03, 637.28 80.3, 642.46 80.59 C 647.64 80.87, 652.82 80.7, 658 80.7 C 663.18 80.7, 668.36 80.67, 673.54 80.56 C 678.72 80.45, 683.9 80.16, 689.08 80.05 C 694.26 79.94, 699.44 79.82, 704.62 79.88 C 709.79 79.94, 714.97 80.34, 720.15 80.39 C 725.33 80.44, 730.51 80.22, 735.69 80.16 C 740.87 80.11, 746.05 80.11, 751.23 80.08 C 756.41 80.05, 761.59 80.39, 766.77 79.99 C 771.95 79.59, 777.13 78.04, 782.31 77.68 C 787.49 77.31, 792.67 77.6, 797.85 77.82 C 803.03 78.04, 808.21 78.76, 813.38 79 C 818.56 79.25, 823.74 79.33, 828.92 79.29 C 834.1 79.24, 839.28 78.93, 844.46 78.72 C 849.64 78.51, 857.41 78.16, 860 78.04" fill="none" stroke="#8b949e" stroke-width="1" stroke-opacity="0.7" class="wf-fade"/><path d="M 52 83.72 C 54.59 83.94, 62.36 84.72, 67.54 85.02 C 72.72 85.33, 77.9 85.28, 83.08 85.56 C 88.26 85.84, 93.44 86.4, 98.62 86.72 C 103.79 87.03, 108.97 85.24, 114.15 87.45 C 119.33 89.67, 124.51 99.68, 129.69 100 C 134.87 100.32, 140.05 90.86, 145.23 89.35 C 150.41 87.84, 155.59 90.76, 160.77 90.93 C 165.95 91.1, 171.13 90.39, 176.31 90.36 C 181.49 90.34, 186.67 90.45, 191.85 90.79 C 197.03 91.13, 202.21 92.98, 207.38 92.4 C 212.56 91.81, 217.74 88.02, 222.92 87.28 C 228.1 86.55, 233.28 87.83, 238.46 87.99 C 243.64 88.16, 248.82 88.63, 254 88.27 C 259.18 87.92, 264.36 85.1, 269.54 85.87 C 274.72 86.64, 279.9 92.62, 285.08 92.91 C 290.26 93.19, 295.44 88.34, 300.62 87.59 C 305.79 86.85, 310.97 88.33, 316.15 88.41 C 321.33 88.49, 326.51 87.94, 331.69 88.08 C 336.87 88.21, 342.05 88.96, 347.23 89.23 C 352.41 89.51, 357.59 89.61, 362.77 89.71 C 367.95 89.82, 373.13 90.06, 378.31 89.88 C 383.49 89.7, 388.67 89.55, 393.85 88.64 C 399.03 87.73, 404.21 84.95, 409.38 84.43 C 414.56 83.91, 419.74 85.19, 424.92 85.5 C 430.1 85.82, 435.28 86.2, 440.46 86.32 C 445.64 86.45, 450.82 86.41, 456 86.27 C 461.18 86.13, 466.36 85.55, 471.54 85.48 C 476.72 85.4, 481.9 85.78, 487.08 85.81 C 492.26 85.85, 497.44 85.9, 502.62 85.67 C 507.79 85.45, 512.97 84.84, 518.15 84.46 C 523.33 84.08, 528.51 83.38, 533.69 83.38 C 538.87 83.39, 544.05 84.12, 549.23 84.51 C 554.41 84.91, 559.59 85.74, 564.77 85.76 C 569.95 85.77, 575.13 84.94, 580.31 84.6 C 585.49 84.26, 590.67 83.86, 595.85 83.7 C 601.03 83.53, 606.21 83.37, 611.38 83.58 C 616.56 83.8, 621.74 85.02, 626.92 85 C 632.1 84.97, 637.28 83.7, 642.46 83.41 C 647.64 83.13, 652.82 83.3, 658 83.3 C 663.18 83.3, 668.36 83.33, 673.54 83.44 C 678.72 83.55, 683.9 83.84, 689.08 83.95 C 694.26 84.06, 699.44 84.18, 704.62 84.12 C 709.79 84.06, 714.97 83.66, 720.15 83.61 C 725.33 83.56, 730.51 83.78, 735.69 83.84 C 740.87 83.89, 746.05 83.89, 751.23 83.92 C 756.41 83.95, 761.59 83.61, 766.77 84.01 C 771.95 84.41, 777.13 85.96, 782.31 86.32 C 787.49 86.69, 792.67 86.4, 797.85 86.18 C 803.03 85.96, 808.21 85.24, 813.38 85 C 818.56 84.75, 823.74 84.67, 828.92 84.71 C 834.1 84.76, 839.28 85.07, 844.46 85.28 C 849.64 85.49, 857.41 85.84, 860 85.96" fill="none" stroke="#8b949e" stroke-width="1" stroke-opacity="0.7" class="wf-fade"/><path class="wf-curve" pathLength="1000" d="M 52 80.22 C 54.59 79.89, 62.36 78.51, 67.54 78.24 C 72.72 77.98, 77.9 78.9, 83.08 78.64 C 88.26 78.37, 93.44 76.89, 98.62 76.66 C 103.79 76.43, 108.97 77.58, 114.15 77.25 C 119.33 76.92, 124.51 74.98, 129.69 74.68 C 134.87 74.38, 140.05 76.16, 145.23 75.47 C 150.41 74.78, 155.59 70.49, 160.77 70.53 C 165.95 70.56, 171.13 75.57, 176.31 75.67 C 181.49 75.77, 186.67 71.38, 191.85 71.12 C 197.03 70.86, 202.21 73.07, 207.38 74.09 C 212.56 75.11, 217.74 77.25, 222.92 77.25 C 228.1 77.25, 233.28 73.99, 238.46 74.09 C 243.64 74.19, 248.82 77.38, 254 77.85 C 259.18 78.31, 264.36 78.14, 269.54 76.86 C 274.72 75.57, 279.9 69.77, 285.08 70.13 C 290.26 70.49, 295.44 78.24, 300.62 79.03 C 305.79 79.82, 310.97 75.74, 316.15 74.88 C 321.33 74.02, 326.51 73.63, 331.69 73.89 C 336.87 74.15, 342.05 76.43, 347.23 76.46 C 352.41 76.49, 357.59 74.52, 362.77 74.09 C 367.95 73.66, 373.13 73.49, 378.31 73.89 C 383.49 74.29, 388.67 75.44, 393.85 76.46 C 399.03 77.48, 404.21 79.79, 409.38 80.02 C 414.56 80.25, 419.74 78.21, 424.92 77.85 C 430.1 77.48, 435.28 77.85, 440.46 77.85 C 445.64 77.85, 450.82 77.85, 456 77.85 C 461.18 77.85, 466.36 77.58, 471.54 77.85 C 476.72 78.11, 481.9 79.43, 487.08 79.43 C 492.26 79.43, 497.44 77.71, 502.62 77.85 C 507.79 77.98, 512.97 79.69, 518.15 80.22 C 523.33 80.75, 528.51 81.37, 533.69 81.01 C 538.87 80.65, 544.05 78.44, 549.23 78.04 C 554.41 77.65, 559.59 78.34, 564.77 78.64 C 569.95 78.93, 575.13 79.49, 580.31 79.82 C 585.49 80.15, 590.67 80.62, 595.85 80.62 C 601.03 80.62, 606.21 79.99, 611.38 79.82 C 616.56 79.66, 621.74 79.53, 626.92 79.63 C 632.1 79.73, 637.28 80.19, 642.46 80.42 C 647.64 80.65, 652.82 81.04, 658 81.01 C 663.18 80.98, 668.36 80.42, 673.54 80.22 C 678.72 80.02, 683.9 79.86, 689.08 79.82 C 694.26 79.79, 699.44 79.96, 704.62 80.02 C 709.79 80.09, 714.97 80.19, 720.15 80.22 C 725.33 80.25, 730.51 80.19, 735.69 80.22 C 740.87 80.25, 746.05 80.58, 751.23 80.42 C 756.41 80.25, 761.59 79.69, 766.77 79.23 C 771.95 78.77, 777.13 77.88, 782.31 77.65 C 787.49 77.42, 792.67 77.58, 797.85 77.85 C 803.03 78.11, 808.21 78.93, 813.38 79.23 C 818.56 79.53, 823.74 79.89, 828.92 79.63 C 834.1 79.36, 839.28 77.71, 844.46 77.65 C 849.64 77.58, 857.41 78.97, 860 79.23" fill="none" stroke="#c9d1d9" stroke-width="1.5" stroke-linecap="round"/><path class="wf-curve" pathLength="1000" d="M 52 83.78 C 54.59 84.11, 62.36 85.49, 67.54 85.76 C 72.72 86.02, 77.9 85.1, 83.08 85.36 C 88.26 85.63, 93.44 87.11, 98.62 87.34 C 103.79 87.57, 108.97 86.42, 114.15 86.75 C 119.33 87.08, 124.51 89.02, 129.69 89.32 C 134.87 89.62, 140.05 87.84, 145.23 88.53 C 150.41 89.22, 155.59 93.51, 160.77 93.47 C 165.95 93.44, 171.13 88.43, 176.31 88.33 C 181.49 88.23, 186.67 92.62, 191.85 92.88 C 197.03 93.14, 202.21 90.93, 207.38 89.91 C 212.56 88.89, 217.74 86.75, 222.92 86.75 C 228.1 86.75, 233.28 90.01, 238.46 89.91 C 243.64 89.81, 248.82 86.62, 254 86.15 C 259.18 85.69, 264.36 85.86, 269.54 87.14 C 274.72 88.43, 279.9 94.23, 285.08 93.87 C 290.26 93.51, 295.44 85.76, 300.62 84.97 C 305.79 84.18, 310.97 88.26, 316.15 89.12 C 321.33 89.98, 326.51 90.37, 331.69 90.11 C 336.87 89.85, 342.05 87.57, 347.23 87.54 C 352.41 87.51, 357.59 89.48, 362.77 89.91 C 367.95 90.34, 373.13 90.51, 378.31 90.11 C 383.49 89.71, 388.67 88.56, 393.85 87.54 C 399.03 86.52, 404.21 84.21, 409.38 83.98 C 414.56 83.75, 419.74 85.79, 424.92 86.15 C 430.1 86.52, 435.28 86.15, 440.46 86.15 C 445.64 86.15, 450.82 86.15, 456 86.15 C 461.18 86.15, 466.36 86.42, 471.54 86.15 C 476.72 85.89, 481.9 84.57, 487.08 84.57 C 492.26 84.57, 497.44 86.29, 502.62 86.15 C 507.79 86.02, 512.97 84.31, 518.15 83.78 C 523.33 83.25, 528.51 82.63, 533.69 82.99 C 538.87 83.35, 544.05 85.56, 549.23 85.96 C 554.41 86.35, 559.59 85.66, 564.77 85.36 C 569.95 85.07, 575.13 84.51, 580.31 84.18 C 585.49 83.85, 590.67 83.38, 595.85 83.38 C 601.03 83.38, 606.21 84.01, 611.38 84.18 C 616.56 84.34, 621.74 84.47, 626.92 84.37 C 632.1 84.27, 637.28 83.81, 642.46 83.58 C 647.64 83.35, 652.82 82.96, 658 82.99 C 663.18 83.02, 668.36 83.58, 673.54 83.78 C 678.72 83.98, 683.9 84.14, 689.08 84.18 C 694.26 84.21, 699.44 84.04, 704.62 83.98 C 709.79 83.91, 714.97 83.81, 720.15 83.78 C 725.33 83.75, 730.51 83.81, 735.69 83.78 C 740.87 83.75, 746.05 83.42, 751.23 83.58 C 756.41 83.75, 761.59 84.31, 766.77 84.77 C 771.95 85.23, 777.13 86.12, 782.31 86.35 C 787.49 86.58, 792.67 86.42, 797.85 86.15 C 803.03 85.89, 808.21 85.07, 813.38 84.77 C 818.56 84.47, 823.74 84.11, 828.92 84.37 C 834.1 84.64, 839.28 86.29, 844.46 86.35 C 849.64 86.42, 857.41 85.03, 860 84.77" fill="none" stroke="#c9d1d9" stroke-width="1.5" stroke-linecap="round"/><text x="52" y="134" text-anchor="start" font-family="ui-sans-serif, -apple-system, &quot;Segoe UI&quot;, sans-serif" font-size="10" fill="#c9d1d9">@olivierluethy · 2359 contributions · 2023-01-01 – 2024-12-30</text></svg>
